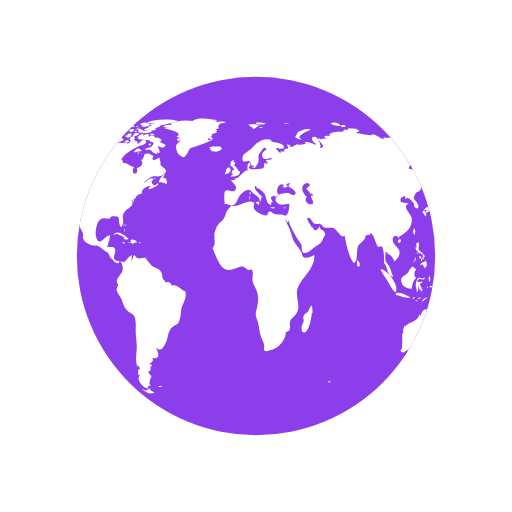
t = 0.00 s
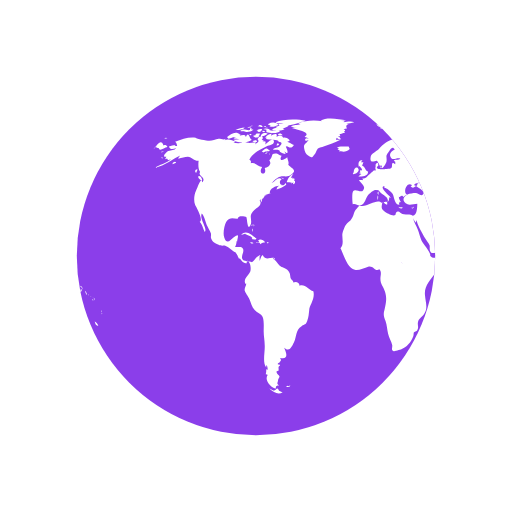
t = 0.50 s
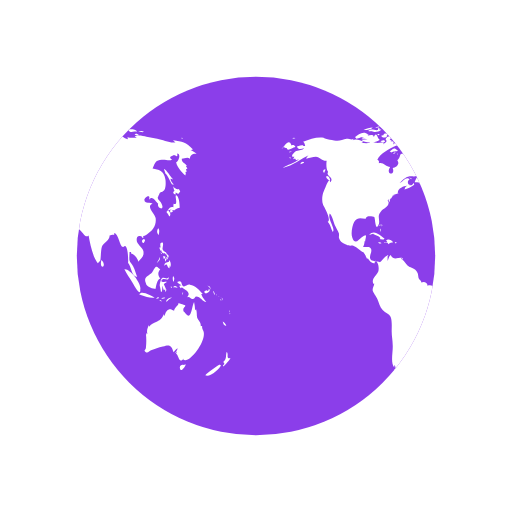
t = 1.00 s
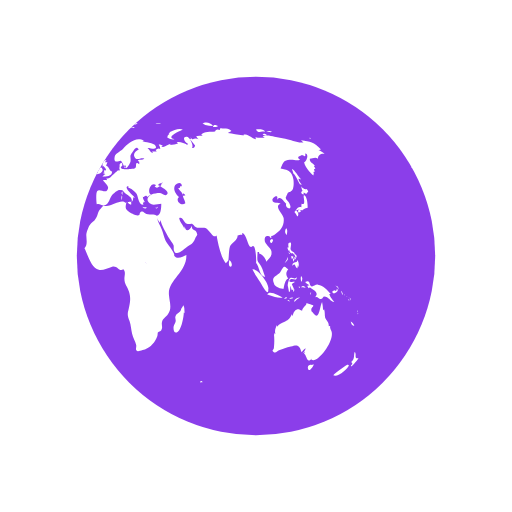
t = 1.50 s

The animated SVG that drew these frames (rendered in a browser with its animation timeline set to each time). Animation: 2 SMIL elements (animateTransform=2); one cycle of 2.00 s, repeats indefinitely.

<svg xmlns="http://www.w3.org/2000/svg" xmlns:xlink="http://www.w3.org/1999/xlink" style="margin:auto;background:#fff;display:block;" viewBox="0 0 100 100" preserveAspectRatio="xMidYMid"><defs><clipPath id="ldio-j6h54bt5lze-cp"><circle cx="50" cy="50" r="35"/></clipPath></defs><circle cx="50" cy="50" r="35" fill="#8b3eea"/><g clip-path="url(#ldio-j6h54bt5lze-cp)"><path transform="scale(2) translate(-25 -25)" fill="#ffffff" d="M64.4,74.4c0.3,0.3,0.2,0.3-0.3,0.3C64.1,74.3,64.2,74.5,64.4,74.4z M31.4,75.4c-0.2,0.1-0.3-0.2-0.5,0.1c0.3,0.2,0.6,0.1,0.8-0.1C31.6,75.2,31.6,75.4,31.4,75.4z M84.9,36.9c-0.3,0.2-0.8-0.1-1.1-0.5 c0.1,0.2,0.1,0.6,0.3,0.9c-0.5,0.2-0.2,0.6,0.2,0.7c0-0.1,0-0.3,0-0.4c0.2,0.1,0.4,0.2,0.5,0.3c0.2-0.2,0.2-0.3,0.4-0.5 C85.1,37.2,85,37,84.9,36.9z M85.1,40.6c0-0.6-0.1-2.1-0.6-2.4c-0.6-0.4,0.5,2.1-0.6,1.6c0,0.2-0.1,0.5,0,0.7 c-0.8-0.3-0.9,0.5-1.4,0.9c0.3,0.3,0.4,0.6,0.6,0.9c0.3-0.4,0.2-0.9-0.3-1.2c0.2,0,0.4-0.2,0.6-0.2c0.2,0,0.6,0.2,0.6,0.2 C84.2,41,84.5,40.7,85.1,40.6z M83.7,41c-0.4-0.1-0.7,0.2-0.3,0.6c0.2-0.4,0-0.1,0.3-0.2C83.8,41.2,83.6,41.1,83.7,41z M93.5,62.8 c0.1,0.5,0.3,0.9,0.7,0.8C94.1,63.3,93.8,63,93.5,62.8z M93,71.2c-0.1-0.1-2.5,1.6-2.9,2.1c0.8,0.5,2.9-1.2,3.1-2.1 C93,71.5,92.9,71.2,93,71.2z M95,69.9c-0.4,0.2-0.6,0-0.5-0.4c0,0.1-0.1,0.2-0.1,0.3c0.1-0.5,0.1-0.8-0.1-1.1 c-0.3,0.7,0.1,1.4-0.7,2c0.3,0.3,0.3,0.4-0.1,0.7c0.1,0,0.1,0.1,0.1,0.2C93.9,71.3,95,70.2,95,69.9z M82,50.6 c0.2-0.2,0.3-0.2,0.3-0.5c-0.1,0-0.3-0.1-0.4-0.1C81.9,50.2,81.9,50.4,82,50.6z M82.4,50.6c-0.3-0.4-0.2,0.1-0.1,0.5 c0.2-0.3,0.3-0.5,0.2-0.9C82.5,50.4,82.4,50.5,82.4,50.6z M82.8,49.7c-0.1,0-0.2,0-0.3,0c0,0.1,0.2,0.4,0.2,0.5c-0.1,0-0.1,0-0.2,0 c0.1,0.2,0.1,0.3,0.2,0.5c0.1-0.2,0.1-0.2,0-0.5c0.1,0,0.2,0.1,0.2,0.1C83,50.1,82.9,49.9,82.8,49.7z M81,51 c0.2-0.3,0.3-0.4,0.2-0.8c-0.1,0.5-0.4,0.8-0.6,1.2C80.8,51.3,80.9,51.1,81,51z M81.2,48.6c0.1,0.2,0.1,0.5,0.3,0.3 c0,0.4,0.3,0.6,0.6,0.6c0,0,0-0.1,0.1-0.1c0.1,0.2,0.2,0.3,0.4,0.4c0-0.7-0.6-0.5-0.8-1c-0.2-0.4,0.2-0.9,0-1.4 c-0.5-0.1-0.6,0.3-0.4,1c0,0-0.1-0.1-0.1-0.1C81.1,48.3,81.1,48.4,81.2,48.6z M83.3,52.2c0.1-0.5,0.1-1.1-0.3-1.4c0,0.1,0,0.2,0,0.3 c-0.4,0.2-0.9,0.1-0.9,0.8c0.7-0.7,0.4,0.2,1,0.5c0-0.2,0.1-0.5,0.1-0.7C83.2,52,83.3,52.1,83.3,52.2z M81.5,49.6 c0.1-0.1,0.3-0.1-0.2-0.3C81.4,49.4,81.5,49.5,81.5,49.6z M91.8,57.4c0.1,0.1,0,0.2,0.2,0.1c-0.1-0.2-0.2-0.5-0.3-0.7 C91.6,57,91.7,57.1,91.8,57.4z M90.2,57.3c0.4-0.1,1.1-0.5,0.6-0.9c-0.1,0.4-0.2,0.6-0.4,0.3c-0.1,0-0.5,0.2-0.5,0.3 C89.9,57.2,90,57.2,90.2,57.3z M90.9,56.1c0.1,0.2,0.2,0.3,0.2,0.5c0.1-0.5-0.2-0.8-0.6-0.8C90.7,55.9,90.8,56,90.9,56.1z M90.3,59 c-0.2-0.4-0.7-0.7-1-1.6c0.1,0,0.2,0,0.3,0c-0.7-0.7-1.4-1.7-2.5-1.8c-0.5-0.1-1,0.5-1.3,0.3c-0.5-0.2-0.1-1.4-1.2-0.8 c0.3,0.4,0.6,0.5,0.9,0.6c-0.2,0-0.3,0.1-0.5,0.1c0.1,0.2,0.2,0.4,0.3,0.5c0.1,0,0.2-0.2,0.2-0.2c0.6,0.5,2,1,1,2 c0.6-0.3,0.7,0.4,1.2,0.3c0.4-0.1,0.4-0.5,0.6-0.5C89.2,57.9,89.5,58.9,90.3,59z M93.2,58.5c-0.1,0.1-0.2-0.2-0.2,0.1 C93.3,58.8,93.2,58.6,93.2,58.5z M92.4,57.7c0,0-0.1-0.2-0.2-0.3C92.2,57.6,92.3,57.6,92.4,57.7z M92.9,58c0.1,0.1,0.1,0.1,0.2,0.2 c-0.2-0.2-0.3-0.3-0.5-0.4C92.7,57.8,92.8,57.9,92.9,58z M93.5,59.1C93.6,58.9,93.6,58.8,93.5,59.1z M93.5,58.7c0-0.2,0-0.4-0.2-0.6 C93.3,58.3,93.4,58.5,93.5,58.7z M81,45.9c0.1-0.5,0.2-1-0.1-1.3C80.6,45,80.6,45.5,81,45.9z M94.8,61c0,0,0.1-0.2,0-0.4 C94.7,60.8,94.8,61.1,94.8,61z M94.8,61.2c0.1,0.1,0,0.3,0.2,0.1C94.9,61.1,94.8,61.2,94.8,61.2z M29.5,76.3 c-0.4-0.8-0.5-0.2-0.7-0.2c0.2,0-0.3,0.2-0.3,0.2c-0.2,0-0.6-0.3-0.9-0.4c0.9,0.9,1.9,1.2,2.6,0.7C30,76.6,29.8,76.4,29.5,76.3z M89.6,64.4c0-0.2-0.2-0.3-0.1-0.7c-0.2,0-0.1-0.1-0.3,0c0.1-0.8-0.5-1.1-0.7-1.7c-0.1-0.5,0-1-0.2-1.6c-0.1,0.1-0.1,0.1-0.2,0.2 c0-0.5-0.1-1.1-0.2-1.6c-0.5,0.9-0.5,3.8-1.7,2.2c-0.3-0.5-0.4-0.2-0.4-0.8c0-0.3,0.4-0.5,0.4-0.7c0-0.1-1.1-0.4-1.4-0.5 c0.3,0.3-0.7,0.7-0.8,1.5c-0.5-0.2-0.7-0.4-1.1-0.2c-0.4,0.1-0.7,0.9-0.7,1.1c0,0-0.1,0.1-0.1,0.1c0-0.1,0-0.2-0.1-0.3 c-0.4,0.8-0.6,1.1-1.3,1.4c-0.6,0.3-1.1,0.4-1.6,1c0-0.1,0-0.2,0-0.3c-0.3,0.6-0.5,1.1-0.3,1.8c-0.1-0.1-0.1-0.2-0.2-0.3 c0,0.1,0,0.3,0,0.4c0-0.1-0.1-0.1-0.1-0.2c0.1,1,0.1,1.7,0,2.7c0,0.4-0.6,0.5,0,0.9c0.4,0.2,0.7-0.3,1-0.4c0.8-0.2,1.4-0.5,2.3-0.7 c1.4-0.5,1.7-0.2,2.1,1.1c0.2-0.3,0.5-0.6,0.8-0.8c-0.1,0.4-0.3,0.7-0.6,1c0.2-0.1,0.3-0.2,0.5-0.4c-0.1,0.2-0.1,0.3-0.2,0.5 c0.5,0.2,0.5,2.1,1.5,0.9c0,0.1-0.1,0.1-0.1,0.2C86.9,71.3,90.8,66.1,89.6,64.4z M85.9,71.3c-0.4-0.2-1,0.2-0.7,0.8 c0.2,0.6,0.9-0.4,1.1-0.9C86.2,71.2,86.1,71.2,85.9,71.3z M24.6,44.3c0-0.2,0.2-0.3-0.1-0.5C24.5,44,24.6,44.2,24.6,44.3z M24.2,44.9c0.1,0.1,0.1,0.2,0.1,0.4c0.1-0.2,0.1-0.3,0-0.6C24.1,44.6,24.3,44.8,24.2,44.9z M24.4,43.9c-0.2,0-0.3-0.1-0.3,0.2 C24.3,44.1,24.4,43.9,24.4,43.9z M36.2,56.9c-1-0.3-1.6-1.5-2.7-1.1c0-0.7-0.8-0.9-1.2-0.6c0-0.4-0.4-0.5-0.5-0.8 c-0.1-0.1-0.1-0.7-0.2-1c-0.3-0.7-0.6-0.8-1.2-1.1c-0.6-0.3-0.6-0.2-1.1-0.8c-0.3-0.4-0.6-0.7-1-1c0.1,0,0.2-0.1,0.3-0.1 c-0.9-0.2-1.7,0.6-2.3-0.6c-0.4,0.3-0.4,0.8-0.6,1.2c0-0.3,0-0.7,0-0.9c0.4-0.6-0.1-0.2-0.5,0.1c-0.3,0.2-0.7,0.9-1,1 c0,0-1.6-0.3-1.6-0.3c-0.8-0.7,0.1-1.4-0.1-2.2c-0.2-0.8-1.1-0.3-1.6-0.5c0.2-0.3,0.3-0.7,0.3-1.1c0.1,0,0.1,0,0.1,0.1 c0.2-1.2,0.5-1.7-0.7-0.8c-0.6,0.5-1.3,1.5-1.8,0c-0.3-0.8,0-2.4,0.4-3.1c0.7-1.1,1.6-0.5,2.3-0.6c-0.1-0.7,1.4-0.4,1.6-0.3 c0.2,0.3,0.2,2.8,0.8,1.6c0.5-1-0.4-1.7,0.5-2.7c0.6-0.7,2-1.1,1.3-2.2c0.1,0,0.1,0,0.2,0.1c0-0.2,0-0.3,0.1-0.4 c0,0.4,0,0.4-0.1,0.8c0.3-0.4,0.3-0.4,0.3-0.9c0.1,0.1,0.1,0.1,0.1,0.2c0.2-0.3,0.4-0.5,0.4-0.7c0,0,0.4-0.1,0.6-0.1 c-0.1,0-0.3,0-0.5,0c0.4-0.2,0.8-0.2,1.1-0.4c-0.1,0,0,0-0.2,0c-0.1-0.9,1.4-1.5,1.9-1.4c-0.5,0.2-0.4,0.3-0.6,0.7 c0.5-0.1,1.4-0.5,1.9-0.9c0-0.1-0.1-0.3-0.1-0.4c-0.6,1.2-1.7-0.1-0.8-0.7c-0.7-0.6-1.3,0.5-2,0.8c0.5-0.5,1.1-1.2,1.7-1.3 c0.8-0.2,1.5,0.2,2.2-0.4c1.2-0.9,0.1-1.1-0.6-1.9c0.2-0.5-0.1-0.9-0.2-1.5c-0.5,0.5-1.8,1-1.1-0.3c-0.5,0-0.6-0.4-1.2-0.4 c-1,0-0.4,0.7-1.2,1.3c0.6,0.8-0.3,1.4-0.9,1.5c0.6,1.6-1.5,1.4-0.5-0.2c-0.8,0-1.4-1-2.2-0.7c0-0.6,0.1-0.4-0.3-0.7 c0.5-1.3,2.5-2.2,3.5-2.7c0.3-0.1,1.4-0.2,1.3-0.9c-0.2-1-1.3,0.4-1.7,0.6c0.1-0.2,0-0.2,0.1-0.5c-0.2,0-0.2-0.2-0.6,0 c0.1-0.1,0.1-0.2,0.2-0.3c-0.1,0-0.2,0-0.4-0.1c0.7-0.6-0.4-1-0.8-0.1c0.5,0.5-0.1,0.7-0.5,1c0.1-0.1,0.1-0.2,0.2-0.3 c-0.5-0.2-1,0.1-1.6,0c-0.4-0.1-0.7-0.4-1.2-0.1c0,0,0.1,0.1,0.1,0.1c-0.4,0.1-1.1,0.1-1.7,0c0.1-0.1,0.3-0.1,0.4-0.2 c-0.6-0.3-1.5-0.7-2.1-0.3c0.1-0.1,0.1-0.2,0.2-0.3c-0.4,0.3-0.9,0-1.4,0c-0.6,0.1-1.2,0.4-1.8,0.4c-0.6,0-2.5-0.4-2.7-0.6 c-1.3-0.2-2.7,0.3-4,0.8c0.3,0.2,0.3,0.4,0.4,0.8c-0.2,0-0.3,0-0.5,0c0.1-0.1,0.1-0.1,0.2-0.2c-0.4,0-0.9,0.2-1.3,0.3 c0.2,0.7,0.9,0.5,1.4,0.3c-0.3,0.5-0.9,0.4-1.5,0.6c-0.5,0.2-1.4,1.3-0.4,1.1c-0.1,0.1-0.1,0.3-0.3,0.5c0.2-0.1,0.3-0.1,0.5-0.1 c0,0.1,0,0.1-0.1,0.2c0.1,0,0.1-0.1,0.2-0.1c0,0.1,0,0.1,0,0.2c0.2-0.1,0.4-0.1,0.6-0.2c-1,0.9-2.2,1-3.2,1.7 c2.1-0.4,3.5-1.8,5.4-2.6c-0.3,0.1-0.7,0.4-0.8,0.8c0.8-0.2,1.2-0.4,1.9-0.4c0.8,0.1,1.3,0.9,2.1,0.8c-0.1,0.6-0.1,1.8,0.3,2.2 c-0.6,0.8,1.3,1,0.4,2c-0.2-1.2-0.9,1-1.2,1.6c-0.4,0.8-0.5,2-0.2,2.8c0.2,0.4,1.7,3,0.9,3.3c0.6,0.7,0.6,1.2,1,2 c0.6-0.7-1.1-2.5-0.6-3.6c0.4,0.2,0.8,1.8,1,2.3c0.2,0.4,0.6,1.1,0.8,1.6c0.1,0.7-0.2,0.6,0.2,1.3c0.2,0.4,0.9,0.7,1.3,0.9 c0.5,0.3,1,0.1,1.3,0.2c0.8,0.3,1.4,1.1,2.1,1.3c0,0-0.1,0-0.1,0c0.4,0.5,0.5,0.9,0.7,1.3c0.1-0.1,0.1-0.1,0.1-0.2 c0.4,0.6,0.9,1.2,1.4,1c-0.1-0.8,0.3-0.4,0.5-0.1c0.3,0.5,0.3,1.3,0.2,1.7c-0.2,0.7-1.6,1.6-0.9,2.5c0-0.1,0.1-0.1,0.1-0.2 c0,0.6-0.4,0.8-0.3,1.5c0.1,0.3,0.7,1.2,0.9,1.6c0.3,0.7,0.5,1.6,1,2.1c0.5,0.6,1.3,0.7,1.6,1.4c0.3,0.7,0.2,2,0.2,2.8 c0,1,0.2,1.8,0.2,2.7c0.1,1.2-0.5,3.5,0.3,4.4c0-0.2,0-0.3,0-0.5c0.3,0.3,0.2,0.4,0.3,0.9c-0.1,0-0.2-0.1-0.3-0.1c0,0.5,0,0.6-0.1,1 c0.1,0,0.3,0.1,0.4,0.1c-0.8,1.1,0.7,2.6,1.6,2.7c-0.1-0.5,0.1-0.6,0.6-0.6c-0.6-0.4-0.2-0.6-0.2-1c0-0.2,0.3-0.7,0.3-0.7 c0-0.2-0.3-0.5-0.3-0.4c0-0.1-0.3-0.3-0.3-0.6c0-0.2,0.4-0.2,0.4-0.2c0.1-0.5-0.2-0.7,0.3-1c0-0.1-0.1-0.1-0.1-0.2 c-0.8,0,0-0.5,0-0.4c0.1-0.3,0.5-0.3,0.1-0.9c1.8,0.4,1.2-1.1,0.8-2c1,0.9,1.4,0,1.9-1c0.6-1.3,0.3-2.4,1.5-3.2 c0.7-0.5,0.7-0.1,1.1-1c0.3-0.8,0.3-1.4,0.4-2.2C35.4,59.7,36.6,58.3,36.2,56.9z M24.2,26.2c-0.2,0-0.3-0.1-0.5,0 C23.9,26.6,23.9,26.3,24.2,26.2z M22.4,25.3c-0.2,0.1-0.4,0.2-0.5,0.3c0.4,0.1,0.8,0,1.2,0c-0.2,0-0.4,0.2-0.6,0.2 c0.5,0,1.7,0,2-0.5c-0.2,0-0.3,0-0.4,0c0-0.1,0-0.2,0.1-0.3c-0.4,0.1-0.3-0.1-0.4,0.4C23.3,25.5,22.8,25.2,22.4,25.3z M24.2,27.3 c-0.5-0.1-0.6-1.9-1.2-0.5c0-0.6-0.7-0.4-1.2-0.3c0.1-0.1,0.1-0.1,0.2-0.2c-0.5-0.1-1.1,0.2-1.5,0.5c0.2,0,0.4,0.1,0.7,0.1 c-0.2,0-0.4,0.1-0.6,0.1c0.3,0.2,0.8,0.1,1.2,0.2c-0.4,0-0.8,0.1-1.2,0.1C21.2,28.1,23.6,27.9,24.2,27.3z M24,24.9 c0-0.3-0.3-0.1-0.7,0C23.6,25,23.8,24.9,24,24.9z M21.6,25.4c0.4-0.1,0.9-0.1,1.2-0.5c-0.6,0-1.2,0.2-1.8,0.5 C21.2,25.4,21.4,25.4,21.6,25.4z M32.4,34.8c-0.1,0-0.2,0.2-0.3,0c0,0,0.1-0.1,0.1-0.1c-0.1,0-0.3,0-0.4,0c0.2-0.2,0.3-0.5,0.5-0.7 c-0.6,0.1-1.2,1.1-1.3,1.6c0.3,0,0.7,0,1,0.1c-0.1,0.1-0.1,0.1-0.2,0.2c0.1-0.1,0.4-0.2,0.5-0.3c0,0.1,0,0.2-0.1,0.4 c0.4,0,0.5-0.3,0.4-0.7c-0.1,0-0.1,0-0.2,0.1c0-0.1,0.1-0.2,0.1-0.3C32.6,34.9,32.5,34.9,32.4,34.8z M14,35c0.7,0.6,0.5-0.1,0.2-0.5 C13.7,34.1,13.5,34.6,14,35z M19.6,27.1c0.8-0.1,1.5-0.7,2.3-0.8c-0.9-0.9-1.9,0-2.6,0.5C19.5,26.8,19.5,27,19.6,27.1z M27.7,29.4 c-0.8-0.6-0.7-0.5-1.6,0.2c0.1,0,0.4,0.2,0.3,0.2C27,29.4,27.6,29.7,27.7,29.4z M13.3,33.1c-0.2,0.2-0.3,0.4,0,0.7 c0.1-0.2,0.2-0.5,0.3-0.7C13.4,33.1,13.4,33.1,13.3,33.1z M27.5,30.1c0.1,0,0.1,0.3,0.2-0.1C27.6,30,27.6,30.1,27.5,30.1z M29.8,36 c-0.1,0,0-0.3-0.2-0.1c0.3,0.2,0.2,0.2,0.6,0.1C30.1,36.1,29.9,36.1,29.8,36z M26.7,30c0.2,0,0.3,0.1,0.6-0.2 C27,29.8,26.9,29.9,26.7,30z M30.5,35c-0.2-0.2-0.3-0.3-0.6-0.3C30.1,34.9,30.3,34.9,30.5,35z M27,25.3c0,0.2,0.1,0.2,0,0.5 c0.7,0.2,2.2,0.4,2.7-0.2c-0.7-0.3-1.4,0.1-2.1-0.2c0,0,0.1-0.1,0.1-0.1c-0.4-0.2-0.8-0.3-1.3-0.1C26.7,25.3,26.8,25.3,27,25.3z M26.8,24.9c0.2,0,0.3,0,0.5,0C27.2,24.8,26.9,24.9,26.8,24.9z M27.5,24.4c0.1,0,0.2,0,0.4,0c-0.1,0.1-0.2,0.1-0.3,0.2 c0.6,0.4,1.2,0,1.8-0.2c-0.5-0.6-1.3-0.6-2-0.2C27.3,24.4,27.4,24.2,27.5,24.4z M26.3,25.8c0.2,0,0.3,0.1,0.5-0.1 C26.6,25.6,26.1,25.4,26.3,25.8z M27,24.8c-0.1-0.2-0.1-0.3-0.5,0C26.8,24.9,26.8,24.7,27,24.8z M29.7,26.4c0.1,0,0.3,0,0.5,0 c-0.2-0.3-0.6-0.4-0.9-0.2C29.4,26.5,29.4,26.4,29.7,26.4z M26.9,26c-0.5-0.1-0.9,0.1-1,0.7c0.5-0.1,1-0.3,1.4-0.6 C27.1,26.1,27,26,26.9,26z M31.5,27.3c-0.4-0.3-0.7-0.5-1.2-0.4c-0.2-0.6-0.9-0.4-1.3-0.2c0.3-0.8-0.6-0.5-1-0.2 c0-0.1,0-0.1-0.1-0.2c0.1-0.1,0.2-0.1,0.3-0.2c-0.6,0-1.1,0.2-1.4,0.8c0.1,0,0.2,0,0.3,0C27.1,27,27,27,26.9,27.1 c0.6,0.3,2.7,0.1,2.5,0.6c0.8,0.1,0.7,0.4,0.2,0.9c-0.3,0.3-0.9,0.1-1.3,0.6c0.5,0.2,0.9-0.2,1.4,0.3c0,0-0.1,0.1-0.1,0.1 c0.4,0.3,0.8,0.5,1.2,0.5c-0.1-0.2-0.2-0.5-0.4-0.7c1.4,1.5,0.5-0.9,0.4-0.7c0.3-0.6,0.9,0.8,1.6-0.4c-0.5-0.1-0.8-0.5-1.3-0.6 c0.2-0.1,0.3-0.1,0.5-0.2C31.6,27.5,31.5,27.4,31.5,27.3z M25.7,24.7c0.2,0.1,0.4,0.1,0.6,0.1c-0.1-0.4-0.5-0.5-0.9-0.3 c0.1,0,0.1,0,0.2,0.1c-0.1,0-0.2,0.1-0.3,0.1C25.4,24.7,25.5,24.7,25.7,24.7z M29,24c0.5,0.1,0.9,0.1,1.4,0.1 c-0.3,0.1-0.7,0.1-1,0.1c0.1,0.2,0,0.1,0.2,0.3c-0.2,0.1-0.5,0.2-0.8,0.3c0.2,0.1,0.3,0.2,0.4,0.3c-0.4-0.2-0.8,0-1.1,0.3 c0.7,0.1,1.9,0.3,2.5-0.2c-0.1,0-0.2,0-0.4,0c0.4-0.3,1-0.4,1.2-0.7c-0.1,0-0.2,0-0.3,0c0.9,0,1.8-0.4,2.7-0.6c-0.1,0-0.3,0-0.4,0 c0.4-0.1,0.9-0.1,1.3-0.3c-1.6-0.4-4.4-0.4-5.9,0.3C28.9,23.8,28.9,23.9,29,24z M29.5,28.2c-0.2-0.3-0.3-0.3-0.5,0.2 C29.3,28.4,29.4,28.3,29.5,28.2z M24.4,24.6c-0.2,0-0.4-0.1-0.6,0.1C24,24.7,24.2,24.6,24.4,24.6z M25,27.4c-0.2,0-0.4,0-0.7,0.2 c0.3,0.2,0.6,0.2,0.9,0.1C25.2,27.4,25.1,27.5,25,27.4z M24.4,26.5c0.4,0.5,0.9,0.5,1.3,0c-0.1,0-0.2-0.1-0.2-0.1 c0.2-0.1,0.2-0.1,0.3-0.3c-0.4,0-0.9-0.1-0.9,0.3C24.7,26.4,24.6,26.5,24.4,26.5z M25.3,25.7c0.4,0.2,0.9-0.1,0.9-0.5 c-0.4,0-0.8,0-1.1,0.4C25.5,25.4,25.3,25.7,25.3,25.7z M78.1,46.7c-0.7,0.3-0.2,0.9,0,0.7C78.4,47,78.4,46.8,78.1,46.7z M24.7,46.8 c0.2,0,0.3,0,0.4-0.2c-0.8-0.5-2-1.9-3-0.7c0.3-0.1,0.6-0.2,0.9-0.3c0,0-0.1,0.1-0.1,0.1c0.6,0.3,1,0.3,1.4,0.8 c-0.1,0.1-0.1,0.2-0.2,0.2C24.3,46.7,24.5,46.8,24.7,46.8z M55.7,40.5c-0.1,0.1-0.2,0.1-0.4,0.1c0.4,0.2,0.3,0.1,0.6-0.2 C55.9,40.4,55.8,40.4,55.7,40.5z M49.5,32.8c0.1-0.4,0.2-0.6-0.3-0.4C49.2,32.7,49.3,32.7,49.5,32.8z M48.9,38.1 c0-0.3,0.1-0.4,0-0.7C48.6,37.7,48.8,37.8,48.9,38.1z M45.1,32.6c0.1-0.1,0.1-0.3,0.2-0.1c0,0.1,0.4,0.4,0.4,0.6 c0,0.4-0.6-0.1-0.3,0.6c-0.1,0-0.2,0.1-0.3,0.1c0.1,0,0.3,0.2,0.5,0.2c-0.2,0.1-0.4,0.3-0.6,0.5c0.7,0,1.9,0,1.9-1 c-0.6-0.2-0.6-1-1.2-1.2c0.2-0.2,0.2-0.5,0.3-0.6c-0.2,0-0.3,0-0.5,0c0.1-0.1,0.2-0.3,0.3-0.4C45,31.2,44.9,32,45.1,32.6z M53.3,40.5c-0.2,0-0.2,0.1-0.4-0.1c0,0.1,0,0.1,0,0.2c0.3,0.1,0.5,0.2,0.8,0C53.5,40.5,53.5,40.5,53.3,40.5z M41.5,27.3 c-0.3,0-0.6,0-0.9,0c0-0.1,0.2-0.4,0.2-0.4c0.3,0.3,0.4,0.3,0.8,0.3c-0.2-0.3-0.2-0.4-0.6-0.6c0.1,0,0.3,0,0.5,0 c-0.1-0.1,0-0.2-0.2-0.4c0.3,0,0.5-0.1,0.7-0.2C42,26,42,26,41.9,26c0.2,0,0.3,0,0.5,0c-0.1-0.1-0.2-0.2-0.2-0.3 c0.3-0.2,0.3-0.2-0.1-0.5c0.2,0,0.5-0.1,0.7-0.1c-0.3-0.4-0.2-0.7,0.3-0.9c-0.2,0-0.3,0-0.5,0c0.5,0,1-0.2,1.6-0.3 c-0.6-0.3-1.5-0.1-2.1,0c0.1-0.1,0.2-0.1,0.2-0.2c-0.6-0.1-1.3-0.1-1.9-0.1c0.7,0,1.5,0.1,2.2-0.1c-1.4-0.2-3.8-0.7-5,0.1 c0.1,0,0.3,0.1,0.4,0.1c-1.6-0.3-3.3-0.2-4.8,0.4c0.2,0,0.3,0.1,0.5,0.1c-0.6,0.3-1.4,0.1-1.9,0.5c0.4,0.1,0.8,0.2,1.2,0.2 c-0.3,0-0.7,0-1,0.1c0.2,0.2,4.1,0.7,2.5,1.7c0.3,0.1,0.5,0.2,0.8,0.4c-0.9-0.5-1,0.9,0,0.2c-0.6,1-1.2,0.7-0.8,2.1 c0.2,0.7,0.5,0.9,0.9,1.1c0.7,0.4,0.6,0.2,1.1-0.4c0.1-0.1,0.4-0.9,0.6-1.1c0.4-0.3,0.8-0.2,1.1-0.4C39.3,28.2,40.4,27.9,41.5,27.3z M25.3,47.4c0.3,0.1,0.4-0.1,0.6,0.3c0.2-0.4,0.6-0.3,0.9-0.4c-0.3-0.4-0.9-0.7-1.4-0.4c0.2,0.2,0.1,0.2,0.3,0.4 c-0.2,0-0.3,0.1-0.6,0C25,47.6,25.1,47.4,25.3,47.4z M80.8,58.3c0.1,0,0.2-0.1,0.3-0.1C81,58,80.7,58,80.5,58.4 C80.6,58.4,80.7,58.3,80.8,58.3z M82.5,56.6c-0.2-0.4-0.3-0.7-0.5-1.1c0.2-0.1,0.3-0.3,0.5-0.3c0-0.1,0-0.1,0-0.2 c-0.4,0.2-1.4,0.1-0.8-0.4c0.5-0.4,1.2,0.5,1.3-0.5c-0.4,0.6-0.9,0-1.3,0.2c-0.3,0.2-0.5,1.1-0.5,1.5c0,0,0.3,1.2,0.2,1.2 c0.4,0.2,0.2-0.9,0.4-1.2c0,0.4,0.1,0.6,0.2,0.9c0.1-0.1,0.2-0.1,0.3-0.2c-0.1,0.3,0,0.3,0,0.5C82.5,56.9,82.4,56.8,82.5,56.6z M78.5,55.3c0.1,0.8,1.5,1.1,1.9,1.1c0.1-0.7,0.3-1.8,0.9-2c-0.6-0.8-0.4-1.3,0-1.8c-0.4-0.2-0.5-0.6-0.8-0.5 c-0.3,0.1-0.6,0.9-0.8,1.1C79.1,53.9,77.9,54,78.5,55.3z M85.8,57.1c-0.1,0.1-0.2,0-0.2,0.5C85.8,57.4,85.7,57.2,85.8,57.1z M83.6,56c-0.1,0-0.2,0-0.3,0C83.6,56.5,83.5,56.1,83.6,56z M81.6,58.9c-0.1-0.2-0.1-0.4-0.5-0.3C81.3,58.8,81.4,58.8,81.6,58.9z M82.3,58.2c-0.1-0.2-0.5-0.1-0.8,0.1C81.7,58.4,82,58.3,82.3,58.2z M78.7,58c0.5,0.1,1,0.2,1.5,0.1c-0.6-0.3-2.6-1.5-3-0.6 C77.7,57.7,78.2,57.8,78.7,58z M77.4,56.5c0.3-1-2-4.1-3.1-3.9c0.4,0.9,1,1.6,1.5,2.5C76,55.4,77.5,58.3,77.4,56.5z M84.2,56.1 c0.2,0.1,0.3,0,0.5,0.2c-0.2-0.5-0.6-0.6-0.9-0.2C84,56.1,84.1,56.1,84.2,56.1z M83.9,55.1c0.1-0.4,0.3-0.8-0.1-1.2 C83.7,54.3,83.7,54.7,83.9,55.1z M82.7,58.8c0.2-0.3,0.6-0.5,0.9-0.7c-0.5,0-1,0.2-1.2,0.8C82.5,58.9,82.6,58.9,82.7,58.8z M44.1,33.6c-0.1,0.1-0.1,0.3-0.2,0.4c0.4,0.1,1.4-0.5,1.1-1C44.7,32.3,44,33,44.1,33.6z M41.8,29.6c0.5,0.1,1.1-0.1,1.5-0.5 c0-0.1-0.2-0.4-0.2-0.5c-0.6,0.1-1.9-0.2-2.3,0.3c0.2,0,0.3,0.1,0.5,0.1c-0.1,0-0.2,0.1-0.4,0.2c0.2,0.1,0.3,0.1,0.5,0.2 c-0.1,0.1-0.2,0.1-0.2,0.2C41.4,29.5,41.6,29.5,41.8,29.6z M48.7,38.5C48.8,40.2,49,37.2,48.7,38.5z M50.5,39.4 c-0.2,0-0.4,0.1-0.6,0c0.1,0.3,0.4,0.5,0.7,0.6C50.7,39.5,50.6,39.5,50.5,39.4z M24.1,47.3c-0.1,0.1-0.2-0.1-0.2,0.1 c0.3,0.2,0.3,0.2,0.6,0.1C24.4,47.3,24.3,47.4,24.1,47.3z M70,51c-0.1-0.1-0.1-0.1-0.2-0.2C69.3,52.7,70.9,52.3,70,51z M61,60.2 c0-0.2-0.1-0.4-0.2-0.6c-0.1,0.3-0.3,0.5-0.4,0.7c-0.1,0.8-0.9,0.8-1.1,1.4c-0.2,0.4,0.1,0.7,0,1.1c-0.1,0.4-0.3,0.6-0.4,1 c-0.1,1.2,0.5,1.5,1.1,0.7c0.5-0.7,0.9-2.6,0.9-3.5c0,0.1,0.1,0.2,0.1,0.2C61.1,60.9,61,60.6,61,60.2z M74.3,48.1 c-0.9,0.8-1-2.4-2-2.6c0,0.2,0,0.2,0,0.4c-0.3-0.1-0.5,0-0.9,0.1c0.1,0.9-1.3,1.5-1.5,2.2c-0.2,0.6-0.2,2.1-0.3,2.7 c-0.1,0.1-0.3,0.4-0.5,0.5c-1-1.2-1.5-3.8-1.8-5.4c-0.6,0.6-1.1-0.6-1.6-1c-0.5-0.5-0.4-0.4-1.1-0.5c-0.5-0.1-0.9,0.1-1.3-0.1 c-0.4-0.2-0.5-0.6-0.8-0.7c-0.3-0.1-0.5,0.2-1,0c-0.7-0.3-0.8-1.5-1.5-1.1c0.1,0.9,0.8,1.3,1,2.1c0-0.2,0.1-0.4,0.1-0.5 c0.1,1.3,1,0.8,1.4-0.1c-0.1,0.9,0.5,0.7,0.8,1.1c0.4,0.8,0.2,0.6-0.1,1.2c-0.4,1-0.6,1.2-1.5,1.7c-0.6,0.4-2,1.9-2.6,1.1 c-0.3-0.4-0.1-0.9-0.2-1.3c-0.2-0.5-0.7-1-0.9-1.4c-0.4-0.8-1.8-3-1.6-3.7c0,0.3-0.2,0.5-0.2,0.7c-0.2-0.3-0.4-0.5-0.5-0.9 c0.1,0.8,0.6,1.5,0.9,2.2c0.3,0.7,0.4,1.4,0.7,2.1c0.3,0.7,2,2.5,1.7,3c0.5,0.9,1.8,0.2,2.4-0.1c0.1,3.4-3.7,4.9-3.4,7.8 c0.1,1.4,0.7,2.7-0.3,3.9c-0.7,0.8-1,0.7-1.1,1.7c0,0.5,0.2,0.8-0.1,1.3c-0.1,0.2-0.6,0.3-0.7,0.5c0,0.1,0,0.5-0.1,0.7 c-0.2,0.5-0.5,1.1-0.9,1.5c-0.5,0.6-0.9,0.8-1.4,1c-0.2,0.1-1.4,0.4-1.5,0.4c-0.6-0.2-0.2-0.7-0.3-1.2c-0.2-0.8-0.6-1.4-0.8-2.2 c-0.2-0.9-0.2-1.6-0.5-2.5c-0.3-0.8-0.5-1.3-0.2-2.2c0.3-1.4,0.5-2.2,0.1-3.5c-0.3-1-0.9-1.5-0.9-2.5c0-0.8,0.3-1.3-0.2-1.9 c-0.9,0.6-1.1-0.8-2.2-0.5c-0.7,0.2-1.9,0.8-2.6,0.6c-1.5-0.3-2.2-3.1-2.8-4.2c0.8-0.8,0.2-2.2,0.4-3c0.1-0.4,0.4-1.2,0.6-1.5 c0.4-0.6,0.9-0.7,1.2-1.3c0.5-0.8,0.3-1.3,1-2c0.8-0.9,0.3-0.3,1.4-0.5c0.9-0.1,2.7-1.4,3.4-0.6c0.1,0,0.2-0.1,0.2-0.1 c-0.2,0.8-0.3,1.2,0.3,1.7c0.5,0.4,1.7,1.1,2.2,0.8c0.1,0,0-0.6,0.5-0.7c0.2-0.1,0.7,0.4,0.9,0.5c0.5,0.2,1.7-0.1,1.9,0.3 c0.9,0.2,1-1.5,1-2.3c-0.6,0-1.4,0.3-1.9,0.1c-1.2-0.5-0.9-1.5,0-1.9c0.4-0.2,1.1-0.3,1.6-0.3c0.4,0,1,0.7,1.4,0.3 c0.6-0.6-0.9-1.3-1.3-1.6c0.3-0.4,0.2-0.2,0.2-0.5c0.1-0.1,0.2-0.1,0.4-0.2c-0.4-0.1-1.6,0.5-0.6,0.6c-0.4,0.4-0.8,0.5-1.1,0.1 c0.1-0.1,0.2-0.1,0.3-0.2c-1-0.9-1.9,1.4-1,1.8c-0.2,0.1-0.5,0.3-0.7,0.5c-0.2-0.4-0.3-0.3-0.7-0.2c0.1,0.1,0.1,0.1,0.2,0.2 c-0.3-0.1-0.2,0.1-0.4-0.1c0,0.5,0.2,0.7,0.4,1.1c-0.1,0-0.2-0.1-0.3-0.1c0.1,0.2,0.1,0.2-0.1,0.2c0,0.1,0.1,0.2,0.1,0.4 C52,40,52,38.4,51.7,37.9c-0.3-0.5-1.4-1.3-1.6-1.2c-0.1-0.2,0-0.2,0-0.3c-1.3,0,1.2,2,1.3,2.3c-0.7-0.5-0.1,0.3-0.7,0.8 c0.3-1-0.8-1.3-1.3-1.8c-0.6-0.6-0.2-0.5-0.9-0.6c-0.5-0.1-1.1,0.5-1.3,0.7c-0.8,0.6-0.7,1.7-1.5,2.2c-0.8,0.5-1.1-0.4-1.8-0.1 c-0.1-0.5-0.2-2.3,0.1-2.6c0.4-0.5,1.5,0.4,1.9-0.1c0.7-0.8-0.5-1.5-0.8-2c0.3,0,0.5-0.1,0.8,0c0-0.1-0.1-0.3-0.1-0.4 c0.5,0.3,0.9-0.3,1.2-0.6c0.3-0.3,0.8-0.7,1-0.9c0.1-0.2,0.3,0.2,0.4-0.1c0,0-0.1-0.3-0.1-0.4c0.2-0.4-0.2-0.8,0.5-1 c0,0.1,0.1,0.4,0.1,0.5c-1.1,0.9,1.1,0.8,1.5,0.7c0.6-0.1,0.7,0.1,1.1-0.3c0.2-0.2-0.2-1.4,0.7-0.6c0-0.2,0-0.3,0-0.5 c-0.2-0.1-0.1-0.1-0.3-0.3c0.5-0.2,0.9,0,1.3-0.3c-0.6-0.4-1.5,0.5-1.9-0.3c-0.4-0.7,0.2-1.2,0.8-1.5c-0.5-0.8-0.9,0.1-1.2,0.5 c-0.7,0.9-0.3,0.8-0.4,1.8c0,0.2-0.6,1.4-0.9,1.3c-0.4-0.1-0.7-1.2-1-1.4c-0.3-0.1-1.5,0.8-1.2-0.8c0.1-0.6,1.1-1,1.6-1.5 c1-1.1,2.6-2.5,4.1-1.6c-0.1,0-0.2,0.1-0.3,0.1c0.4,0.2,2.3,0.3,2.6,0.9c0.4,1-1.2,0.3-1.6,0.4c0.5,0.3,0.5,0.9,1.1,1 c-0.1-0.1-0.1-0.2-0.2-0.3c0.2,0,0.6,0,0.9,0c-0.1-0.1-0.1-0.2-0.2-0.3c0.3-0.3,0.6-0.4,0.9-0.2c0-0.3-0.1-0.6-0.3-0.9 c0.4,0,0.6,0.1,0.8,0.3c-0.1,0-0.2,0-0.3,0c0.4,0.6,1.1-0.3,1.9-0.4c-0.1,0.1-0.1,0.1-0.2,0.2c0.5,0,1.2-0.1,1.6-0.3 c-0.1-0.1-0.2-0.1-0.3-0.2c0.6-0.2,1.5,0.2,2.1,0.5c0-0.1,0.1-0.1,0.1-0.2c-0.7-0.3-1.2-1.5-0.2-1.4c0.5,0,1.4,1.7,1,2.2 c0.4,0,0.5-0.1,0.6-0.5c-0.4-0.4-0.6-0.8-1-1.2c0.1-0.1,0.2-0.1,0.3-0.2c-0.1-0.1-0.1-0.2-0.2-0.2c0.2,0.2,0.4,0.4,0.6,0.6 c-0.1-0.1-0.1-0.2-0.2-0.2c0.4-0.2,0.8-0.2,1.2,0c-0.3-0.2-0.3-0.4-0.5-0.6c0.4-0.1,0.9-0.1,1.3-0.1c-0.1-0.1-0.2-0.1-0.3-0.2 c0.6-0.7,1.8-0.5,2.7-0.6c0.1-0.4,0.5-0.5,0.9-0.3C68.1,25,68,25,67.9,25c0.7,0.2,1.8-0.1,2.3,0.6c-0.2,0.1-0.5,0.3-0.7,0.4 c1.1,0.1,2.1,0.5,3.2,0.4c-0.1-0.1-0.1-0.2-0.2-0.2c1.1,0,1.5,0.7,2.5,1c0-0.1-0.1-0.2-0.1-0.4c0.6,0.2,1.2,0.1,1.8,0.1 c-0.1-0.1-0.3-0.2-0.4-0.3c0.5-0.3,1.7-0.1,2.3,0.1c0.7,0.2,1.4,0.2,2.1,0.4c1.1,0.2,2.5,0.9,3.6,0.7c-0.2-0.1-0.3-0.2-0.5-0.4 c1.8,0.3,2.5,0.3,3.9,1.8c-0.2,0-0.2,0.1-0.5,0.1c0.4,0.2,0.9,0.4,1.2,0.8c-0.6-0.2-1.3,0.2-1.3,0.9c-0.5-0.4-1.1,0-1.6,0 c0,0.9,0.6,0.7,1,1.4c-0.1,0-0.1,0-0.2,0c0.1,0.2,0.2,0.3,0.3,0.5c-0.1,0.1-0.2,0.1-0.3,0.2c0.1,0.1,0.1,0.3,0.2,0.4 c-0.1,0-0.2,0.1-0.3,0.1c0.2,0.4,0,0.4,0,0.7c-0.7-0.7-1.6-1.6-1.8-2.6c0.5-0.2,1-1.7,0.2-1.7c0.2,1-0.4,0.2-0.7,0.3 c-0.4,0.2-1.1,0.3-0.3,0.9c-0.6,0.3-1.3-0.1-2,0c-1.2,0.1-1.2,0.4-1.8,1.7c1.2,0.2,2.2,0.4,2.5,2.1c0.1,0.6,0.1,1.6-0.2,2.1 c-0.4,0.5-0.6,0.3-0.9,0.6c0,0-0.4,0.9-0.4,0.9c0.1,0.5,0.3,0.4,0.6,0.9c1.1,1.9-0.9,1.2-0.5,0.3c-0.2-0.2-0.7-0.8-0.7-0.8 c-0.4-0.2-0.5-0.6-1.1,0c0.4-1.3-0.9-0.4-0.9,0c0,0.9,1.3,0.4,1.6,0.8c-1.4,0.4,0.5,2.1,0.6,2.8c0.2,1.5-0.7,2.5-1.6,3.1 c-0.3,0.2-0.4,0.3-0.8,0.4c-0.1,0,0.1,0.4-0.1,0.4c-0.1,0-0.2-0.3-0.2-0.3c-0.1,0-1-0.5-1,0.7c0,0.8,1.1,1.3,1.3,2.1 c0.2,1.1-0.4,1.4-1,2.1c0-0.5-0.9-1.6-1.4-1.6c0-0.1,0-0.2,0-0.3c-0.1,0-0.2,0-0.3,0c0,0.6-0.1,1.2,0,1.7c0.1,0.4,0.5,0.7,0.7,1.1 c0.4,0.8,0.5,1.3,0.8,2.1c-1.2-0.2-1.1-2-1.8-2.8c0,0.1,0,0.2,0,0.2C75.1,51,75,47.7,74.3,48.1z M53.6,51.4 c-0.1-0.1-0.1-0.1-0.2-0.2C53.5,51.3,53.5,51.4,53.6,51.4z M61.2,39.7c-0.1-0.7-0.4-0.9-0.5-1.5c0.3,0.1,0.3,0,0.5,0 c-0.2-0.4-0.5-0.6-0.5-0.1c-0.1-0.7-0.6-0.8-0.9-1.4c0.1,0,0.2,0,0.3,0c0.2-0.4-0.1-0.3,0.4-0.3c0.1-1-1-0.7-1.3-0.2 C58.7,37,59.4,38,60,38.5C59.1,39.1,60.4,40.4,61.2,39.7z M50.4,24.2c0.4,0.2,1,0.2,1.5-0.1c-0.6-0.2-1.4-0.2-2-0.1 C50.1,24.2,50.2,24.2,50.4,24.2z M51,25c0.1,0,0.3-0.1,0.4-0.1c-0.3-0.1-0.5-0.1-0.8-0.1c0.1,0.3,0.1-0.1,0,0.2 C50.8,24.9,50.9,24.9,51,25z M49.1,24.8c0.1,0,0.2,0.1,0.3,0.1c-0.1,0-0.1,0.1-0.2,0.1c0.7,0.5,0.8-0.4,1.5-0.5 c-0.9-0.3-1.4-0.2-2.2-0.2C48.7,24.5,48.9,24.7,49.1,24.8z M27.1,47.3c0.1,0.1,0,0.4,0.4,0.1C27.4,47.3,27.3,47.3,27.1,47.3z M55.6,24.1c0.3,0.1,0.6,0,0.9-0.1c-0.5,0-0.8,0-1.3,0C55.5,24,55.7,24.2,55.6,24.1z M57.7,26.9c0.4,0.2,0.9,0.4,1.4,0.3 c-2-0.4,1.3-1.7,1.6-1.9c-0.7-0.3-1.8,0.1-2.5,0.5c-0.1,0.2,0,0.1-0.3,0.4c0.1,0,0.1,0,0.2,0C57.7,26.4,57.7,26.6,57.7,26.9z M65.1,24.4c0.5,0.1,1,0.2,1.5,0.2c-0.4-0.6-1.5-0.9-2.1-0.4C64.7,24.1,64.8,24.3,65.1,24.4z M75.7,25.8c0.3-0.1,0.7-0.1,1.1-0.1 c-0.3-0.5-1.3-0.5-1.8-0.4C75.2,25.7,75.4,25.8,75.7,25.8z M67.6,24.6c-0.5-0.2-0.9-0.4-1,0.2C67,24.8,67.5,24.8,67.6,24.6z M76.6,26.1c-0.2,0.1-0.2,0-0.3,0.2c0.3,0.1,0.6,0.1,0.8,0.1C77,26.2,76.8,26.1,76.6,26.1z M5,29.1C5,29.1,5,29.1,5,29.1z M7.7,27 c-0.2-0.1-0.3-0.2-0.6,0.1C7.3,27.1,7.5,27,7.7,27z M82.3,33.9c0.6,0.5,0.9,1.6,1.4,2.3c0-0.1,0-0.2,0-0.3c0.1,0.1,0.2,0.2,0.3,0.2 c-0.3-0.4-0.7-0.7-0.7-1.2c0.2,0,0.3,0.1,0.5,0.1c-0.6-0.6-1.2-1.8-1.8-2C82.1,33.3,82.2,33.4,82.3,33.9z M5.5,28.8 c0,0,0.3,0.1,0.5,0.1c0.1,0.8,1.1-0.1,1.7-0.2c-0.2-0.5-0.7-0.4-1-0.2c0.1-0.1,0.2-0.1,0.2-0.2C6.4,27,5.6,28.5,5,29.1 C5.2,28.9,5.7,28.4,5.5,28.8z M77.6,25.8c0.2,0,0.3,0.1,0.5-0.1c-0.3-0.1-0.7-0.1-1.1-0.1C77.2,25.7,77.3,25.7,77.6,25.8z M85.8,27.1c-0.1-0.1-0.2-0.2-0.3-0.2c0,0-0.1,0.1-0.1,0.1C85.6,27.1,85.7,27,85.8,27.1z M28.5,50.6c0,0,0.1,0.3,0.2-0.2 C28.6,50.3,28.5,50.6,28.5,50.6z M7.1,29.7c-0.3-0.1-0.4-0.2-0.7,0C6.6,29.8,6.8,29.7,7.1,29.7z M9.2,31.6c-0.3,0.1-0.5,0.1-0.5,0.5 c0.2-0.1,0.5-0.2,0.7-0.3C9.3,31.5,9.3,31.7,9.2,31.6z M6.4,30.8c0.2,0,0.3,0.3,0.4,0C6.7,30.7,6.5,30.8,6.4,30.8z"><animateTransform attributeName="transform" type="translate" repeatCount="indefinite" dur="2s" keyTimes="0;1" values="-100 0;0 0"/></path><path transform="scale(2)" fill="#ffffff" d="M64.4,74.4c0.3,0.3,0.2,0.3-0.3,0.3C64.1,74.3,64.2,74.5,64.4,74.4z M31.4,75.4c-0.2,0.1-0.3-0.2-0.5,0.1c0.3,0.2,0.6,0.1,0.8-0.1C31.6,75.2,31.6,75.4,31.4,75.4z M84.9,36.9c-0.3,0.2-0.8-0.1-1.1-0.5 c0.1,0.2,0.1,0.6,0.3,0.9c-0.5,0.2-0.2,0.6,0.2,0.7c0-0.1,0-0.3,0-0.4c0.2,0.1,0.4,0.2,0.5,0.3c0.2-0.2,0.2-0.3,0.4-0.5 C85.1,37.2,85,37,84.9,36.9z M85.1,40.6c0-0.6-0.1-2.1-0.6-2.4c-0.6-0.4,0.5,2.1-0.6,1.6c0,0.2-0.1,0.5,0,0.7 c-0.8-0.3-0.9,0.5-1.4,0.9c0.3,0.3,0.4,0.6,0.6,0.9c0.3-0.4,0.2-0.9-0.3-1.2c0.2,0,0.4-0.2,0.6-0.2c0.2,0,0.6,0.2,0.6,0.2 C84.2,41,84.5,40.7,85.1,40.6z M83.7,41c-0.4-0.1-0.7,0.2-0.3,0.6c0.2-0.4,0-0.1,0.3-0.2C83.8,41.2,83.6,41.1,83.7,41z M93.5,62.8 c0.1,0.5,0.3,0.9,0.7,0.8C94.1,63.3,93.8,63,93.5,62.8z M93,71.2c-0.1-0.1-2.5,1.6-2.9,2.1c0.8,0.5,2.9-1.2,3.1-2.1 C93,71.5,92.9,71.2,93,71.2z M95,69.9c-0.4,0.2-0.6,0-0.5-0.4c0,0.1-0.1,0.2-0.1,0.3c0.1-0.5,0.1-0.8-0.1-1.1 c-0.3,0.7,0.1,1.4-0.7,2c0.3,0.3,0.3,0.4-0.1,0.7c0.1,0,0.1,0.1,0.1,0.2C93.9,71.3,95,70.2,95,69.9z M82,50.6 c0.2-0.2,0.3-0.2,0.3-0.5c-0.1,0-0.3-0.1-0.4-0.1C81.9,50.2,81.9,50.4,82,50.6z M82.4,50.6c-0.3-0.4-0.2,0.1-0.1,0.5 c0.2-0.3,0.3-0.5,0.2-0.9C82.5,50.4,82.4,50.5,82.4,50.6z M82.8,49.7c-0.1,0-0.2,0-0.3,0c0,0.1,0.2,0.4,0.2,0.5c-0.1,0-0.1,0-0.2,0 c0.1,0.2,0.1,0.3,0.2,0.5c0.1-0.2,0.1-0.2,0-0.5c0.1,0,0.2,0.1,0.2,0.1C83,50.1,82.9,49.9,82.8,49.7z M81,51 c0.2-0.3,0.3-0.4,0.2-0.8c-0.1,0.5-0.4,0.8-0.6,1.2C80.8,51.3,80.9,51.1,81,51z M81.2,48.6c0.1,0.2,0.1,0.5,0.3,0.3 c0,0.4,0.3,0.6,0.6,0.6c0,0,0-0.1,0.1-0.1c0.1,0.2,0.2,0.3,0.4,0.4c0-0.7-0.6-0.5-0.8-1c-0.2-0.4,0.2-0.9,0-1.4 c-0.5-0.1-0.6,0.3-0.4,1c0,0-0.1-0.1-0.1-0.1C81.1,48.3,81.1,48.4,81.2,48.6z M83.3,52.2c0.1-0.5,0.1-1.1-0.3-1.4c0,0.1,0,0.2,0,0.3 c-0.4,0.2-0.9,0.1-0.9,0.8c0.7-0.7,0.4,0.2,1,0.5c0-0.2,0.1-0.5,0.1-0.7C83.2,52,83.3,52.1,83.3,52.2z M81.5,49.6 c0.1-0.1,0.3-0.1-0.2-0.3C81.4,49.4,81.5,49.5,81.5,49.6z M91.8,57.4c0.1,0.1,0,0.2,0.2,0.1c-0.1-0.2-0.2-0.5-0.3-0.7 C91.6,57,91.7,57.1,91.8,57.4z M90.2,57.3c0.4-0.1,1.1-0.5,0.6-0.9c-0.1,0.4-0.2,0.6-0.4,0.3c-0.1,0-0.5,0.2-0.5,0.3 C89.9,57.2,90,57.2,90.2,57.3z M90.9,56.1c0.1,0.2,0.2,0.3,0.2,0.5c0.1-0.5-0.2-0.8-0.6-0.8C90.7,55.9,90.8,56,90.9,56.1z M90.3,59 c-0.2-0.4-0.7-0.7-1-1.6c0.1,0,0.2,0,0.3,0c-0.7-0.7-1.4-1.7-2.5-1.8c-0.5-0.1-1,0.5-1.3,0.3c-0.5-0.2-0.1-1.4-1.2-0.8 c0.3,0.4,0.6,0.5,0.9,0.6c-0.2,0-0.3,0.1-0.5,0.1c0.1,0.2,0.2,0.4,0.3,0.5c0.1,0,0.2-0.2,0.2-0.2c0.6,0.5,2,1,1,2 c0.6-0.3,0.7,0.4,1.2,0.3c0.4-0.1,0.4-0.5,0.6-0.5C89.2,57.9,89.5,58.9,90.3,59z M93.2,58.5c-0.1,0.1-0.2-0.2-0.2,0.1 C93.3,58.8,93.2,58.6,93.2,58.5z M92.4,57.7c0,0-0.1-0.2-0.2-0.3C92.2,57.6,92.3,57.6,92.4,57.7z M92.9,58c0.1,0.1,0.1,0.1,0.2,0.2 c-0.2-0.2-0.3-0.3-0.5-0.4C92.7,57.8,92.8,57.9,92.9,58z M93.5,59.1C93.6,58.9,93.6,58.8,93.5,59.1z M93.5,58.7c0-0.2,0-0.4-0.2-0.6 C93.3,58.3,93.4,58.5,93.5,58.7z M81,45.9c0.1-0.5,0.2-1-0.1-1.3C80.6,45,80.6,45.5,81,45.9z M94.8,61c0,0,0.1-0.2,0-0.4 C94.7,60.8,94.8,61.1,94.8,61z M94.8,61.2c0.1,0.1,0,0.3,0.2,0.1C94.9,61.1,94.8,61.2,94.8,61.2z M29.5,76.3 c-0.4-0.8-0.5-0.2-0.7-0.2c0.2,0-0.3,0.2-0.3,0.2c-0.2,0-0.6-0.3-0.9-0.4c0.9,0.9,1.9,1.2,2.6,0.7C30,76.6,29.8,76.4,29.5,76.3z M89.6,64.4c0-0.2-0.2-0.3-0.1-0.7c-0.2,0-0.1-0.1-0.3,0c0.1-0.8-0.5-1.1-0.7-1.7c-0.1-0.5,0-1-0.2-1.6c-0.1,0.1-0.1,0.1-0.2,0.2 c0-0.5-0.1-1.1-0.2-1.6c-0.5,0.9-0.5,3.8-1.7,2.2c-0.3-0.5-0.4-0.2-0.4-0.8c0-0.3,0.4-0.5,0.4-0.7c0-0.1-1.1-0.4-1.4-0.5 c0.3,0.3-0.7,0.7-0.8,1.5c-0.5-0.2-0.7-0.4-1.1-0.2c-0.4,0.1-0.7,0.9-0.7,1.1c0,0-0.1,0.1-0.1,0.1c0-0.1,0-0.2-0.1-0.3 c-0.4,0.8-0.6,1.1-1.3,1.4c-0.6,0.3-1.1,0.4-1.6,1c0-0.1,0-0.2,0-0.3c-0.3,0.6-0.5,1.1-0.3,1.8c-0.1-0.1-0.1-0.2-0.2-0.3 c0,0.1,0,0.3,0,0.4c0-0.1-0.1-0.1-0.1-0.2c0.1,1,0.1,1.7,0,2.7c0,0.4-0.6,0.5,0,0.9c0.4,0.2,0.7-0.3,1-0.4c0.8-0.2,1.4-0.5,2.3-0.7 c1.4-0.5,1.7-0.2,2.1,1.1c0.2-0.3,0.5-0.6,0.8-0.8c-0.1,0.4-0.3,0.7-0.6,1c0.2-0.1,0.3-0.2,0.5-0.4c-0.1,0.2-0.1,0.3-0.2,0.5 c0.5,0.2,0.5,2.1,1.5,0.9c0,0.1-0.1,0.1-0.1,0.2C86.9,71.3,90.8,66.1,89.6,64.4z M85.9,71.3c-0.4-0.2-1,0.2-0.7,0.8 c0.2,0.6,0.9-0.4,1.1-0.9C86.2,71.2,86.1,71.2,85.9,71.3z M24.6,44.3c0-0.2,0.2-0.3-0.1-0.5C24.5,44,24.6,44.2,24.6,44.3z M24.2,44.9c0.1,0.1,0.1,0.2,0.1,0.4c0.1-0.2,0.1-0.3,0-0.6C24.1,44.6,24.3,44.8,24.2,44.9z M24.4,43.9c-0.2,0-0.3-0.1-0.3,0.2 C24.3,44.1,24.4,43.9,24.4,43.9z M36.2,56.9c-1-0.3-1.6-1.5-2.7-1.1c0-0.7-0.8-0.9-1.2-0.6c0-0.4-0.4-0.5-0.5-0.8 c-0.1-0.1-0.1-0.7-0.2-1c-0.3-0.7-0.6-0.8-1.2-1.1c-0.6-0.3-0.6-0.2-1.1-0.8c-0.3-0.4-0.6-0.7-1-1c0.1,0,0.2-0.1,0.3-0.1 c-0.9-0.2-1.7,0.6-2.3-0.6c-0.4,0.3-0.4,0.8-0.6,1.2c0-0.3,0-0.7,0-0.9c0.4-0.6-0.1-0.2-0.5,0.1c-0.3,0.2-0.7,0.9-1,1 c0,0-1.6-0.3-1.6-0.3c-0.8-0.7,0.1-1.4-0.1-2.2c-0.2-0.8-1.1-0.3-1.6-0.5c0.2-0.3,0.3-0.7,0.3-1.1c0.1,0,0.1,0,0.1,0.1 c0.2-1.2,0.5-1.7-0.7-0.8c-0.6,0.5-1.3,1.5-1.8,0c-0.3-0.8,0-2.4,0.4-3.1c0.7-1.1,1.6-0.5,2.3-0.6c-0.1-0.7,1.4-0.4,1.6-0.3 c0.2,0.3,0.2,2.8,0.8,1.6c0.5-1-0.4-1.7,0.5-2.7c0.6-0.7,2-1.1,1.3-2.2c0.1,0,0.1,0,0.2,0.1c0-0.2,0-0.3,0.1-0.4 c0,0.4,0,0.4-0.1,0.8c0.3-0.4,0.3-0.4,0.3-0.9c0.1,0.1,0.1,0.1,0.1,0.2c0.2-0.3,0.4-0.5,0.4-0.7c0,0,0.4-0.1,0.6-0.1 c-0.1,0-0.3,0-0.5,0c0.4-0.2,0.8-0.2,1.1-0.4c-0.1,0,0,0-0.2,0c-0.1-0.9,1.4-1.5,1.9-1.4c-0.5,0.2-0.4,0.3-0.6,0.7 c0.5-0.1,1.4-0.5,1.9-0.9c0-0.1-0.1-0.3-0.1-0.4c-0.6,1.2-1.7-0.1-0.8-0.7c-0.7-0.6-1.3,0.5-2,0.8c0.5-0.5,1.1-1.2,1.7-1.3 c0.8-0.2,1.5,0.2,2.2-0.4c1.2-0.9,0.1-1.1-0.6-1.9c0.2-0.5-0.1-0.9-0.2-1.5c-0.5,0.5-1.8,1-1.1-0.3c-0.5,0-0.6-0.4-1.2-0.4 c-1,0-0.4,0.7-1.2,1.3c0.6,0.8-0.3,1.4-0.9,1.5c0.6,1.6-1.5,1.4-0.5-0.2c-0.8,0-1.4-1-2.2-0.7c0-0.6,0.1-0.4-0.3-0.7 c0.5-1.3,2.5-2.2,3.5-2.7c0.3-0.1,1.4-0.2,1.3-0.9c-0.2-1-1.3,0.4-1.7,0.6c0.1-0.2,0-0.2,0.1-0.5c-0.2,0-0.2-0.2-0.6,0 c0.1-0.1,0.1-0.2,0.2-0.3c-0.1,0-0.2,0-0.4-0.1c0.7-0.6-0.4-1-0.8-0.1c0.5,0.5-0.1,0.7-0.5,1c0.1-0.1,0.1-0.2,0.2-0.3 c-0.5-0.2-1,0.1-1.6,0c-0.4-0.1-0.7-0.4-1.2-0.1c0,0,0.1,0.1,0.1,0.1c-0.4,0.1-1.1,0.1-1.7,0c0.1-0.1,0.3-0.1,0.4-0.2 c-0.6-0.3-1.5-0.7-2.1-0.3c0.1-0.1,0.1-0.2,0.2-0.3c-0.4,0.3-0.9,0-1.4,0c-0.6,0.1-1.2,0.4-1.8,0.4c-0.6,0-2.5-0.4-2.7-0.6 c-1.3-0.2-2.7,0.3-4,0.8c0.3,0.2,0.3,0.4,0.4,0.8c-0.2,0-0.3,0-0.5,0c0.1-0.1,0.1-0.1,0.2-0.2c-0.4,0-0.9,0.2-1.3,0.3 c0.2,0.7,0.9,0.5,1.4,0.3c-0.3,0.5-0.9,0.4-1.5,0.6c-0.5,0.2-1.4,1.3-0.4,1.1c-0.1,0.1-0.1,0.3-0.3,0.5c0.2-0.1,0.3-0.1,0.5-0.1 c0,0.1,0,0.1-0.1,0.2c0.1,0,0.1-0.1,0.2-0.1c0,0.1,0,0.1,0,0.2c0.2-0.1,0.4-0.1,0.6-0.2c-1,0.9-2.2,1-3.2,1.7 c2.1-0.4,3.5-1.8,5.4-2.6c-0.3,0.1-0.7,0.4-0.8,0.8c0.8-0.2,1.2-0.4,1.9-0.4c0.8,0.1,1.3,0.9,2.1,0.8c-0.1,0.6-0.1,1.8,0.3,2.2 c-0.6,0.8,1.3,1,0.4,2c-0.2-1.2-0.9,1-1.2,1.6c-0.4,0.8-0.5,2-0.2,2.8c0.2,0.4,1.7,3,0.9,3.3c0.6,0.7,0.6,1.2,1,2 c0.6-0.7-1.1-2.5-0.6-3.6c0.4,0.2,0.8,1.8,1,2.3c0.2,0.4,0.6,1.1,0.8,1.6c0.1,0.7-0.2,0.6,0.2,1.3c0.2,0.4,0.9,0.7,1.3,0.9 c0.5,0.3,1,0.1,1.3,0.2c0.8,0.3,1.4,1.1,2.1,1.3c0,0-0.1,0-0.1,0c0.4,0.5,0.5,0.9,0.7,1.3c0.1-0.1,0.1-0.1,0.1-0.2 c0.4,0.6,0.9,1.2,1.4,1c-0.1-0.8,0.3-0.4,0.5-0.1c0.3,0.5,0.3,1.3,0.2,1.7c-0.2,0.7-1.6,1.6-0.9,2.5c0-0.1,0.1-0.1,0.1-0.2 c0,0.6-0.4,0.8-0.3,1.5c0.1,0.3,0.7,1.2,0.9,1.6c0.3,0.7,0.5,1.6,1,2.1c0.5,0.6,1.3,0.7,1.6,1.4c0.3,0.7,0.2,2,0.2,2.8 c0,1,0.2,1.8,0.2,2.7c0.1,1.2-0.5,3.5,0.3,4.4c0-0.2,0-0.3,0-0.5c0.3,0.3,0.2,0.4,0.3,0.9c-0.1,0-0.2-0.1-0.3-0.1c0,0.5,0,0.6-0.1,1 c0.1,0,0.3,0.1,0.4,0.1c-0.8,1.1,0.7,2.6,1.6,2.7c-0.1-0.5,0.1-0.6,0.6-0.6c-0.6-0.4-0.2-0.6-0.2-1c0-0.2,0.3-0.7,0.3-0.7 c0-0.2-0.3-0.5-0.3-0.4c0-0.1-0.3-0.3-0.3-0.6c0-0.2,0.4-0.2,0.4-0.2c0.1-0.5-0.2-0.7,0.3-1c0-0.1-0.1-0.1-0.1-0.2 c-0.8,0,0-0.5,0-0.4c0.1-0.3,0.5-0.3,0.1-0.9c1.8,0.4,1.2-1.1,0.8-2c1,0.9,1.4,0,1.9-1c0.6-1.3,0.3-2.4,1.5-3.2 c0.7-0.5,0.7-0.1,1.1-1c0.3-0.8,0.3-1.4,0.4-2.2C35.4,59.7,36.6,58.3,36.2,56.9z M24.2,26.2c-0.2,0-0.3-0.1-0.5,0 C23.9,26.6,23.9,26.3,24.2,26.2z M22.4,25.3c-0.2,0.1-0.4,0.2-0.5,0.3c0.4,0.1,0.8,0,1.2,0c-0.2,0-0.4,0.2-0.6,0.2 c0.5,0,1.7,0,2-0.5c-0.2,0-0.3,0-0.4,0c0-0.1,0-0.2,0.1-0.3c-0.4,0.1-0.3-0.1-0.4,0.4C23.3,25.5,22.8,25.2,22.4,25.3z M24.2,27.3 c-0.5-0.1-0.6-1.9-1.2-0.5c0-0.6-0.7-0.4-1.2-0.3c0.1-0.1,0.1-0.1,0.2-0.2c-0.5-0.1-1.1,0.2-1.5,0.5c0.2,0,0.4,0.1,0.7,0.1 c-0.2,0-0.4,0.1-0.6,0.1c0.3,0.2,0.8,0.1,1.2,0.2c-0.4,0-0.8,0.1-1.2,0.1C21.2,28.1,23.6,27.9,24.2,27.3z M24,24.9 c0-0.3-0.3-0.1-0.7,0C23.6,25,23.8,24.9,24,24.9z M21.6,25.4c0.4-0.1,0.9-0.1,1.2-0.5c-0.6,0-1.2,0.2-1.8,0.5 C21.2,25.4,21.4,25.4,21.6,25.4z M32.4,34.8c-0.1,0-0.2,0.2-0.3,0c0,0,0.1-0.1,0.1-0.1c-0.1,0-0.3,0-0.4,0c0.2-0.2,0.3-0.5,0.5-0.7 c-0.6,0.1-1.2,1.1-1.3,1.6c0.3,0,0.7,0,1,0.1c-0.1,0.1-0.1,0.1-0.2,0.2c0.1-0.1,0.4-0.2,0.5-0.3c0,0.1,0,0.2-0.1,0.4 c0.4,0,0.5-0.3,0.4-0.7c-0.1,0-0.1,0-0.2,0.1c0-0.1,0.1-0.2,0.1-0.3C32.6,34.9,32.5,34.9,32.4,34.8z M14,35c0.7,0.6,0.5-0.1,0.2-0.5 C13.7,34.1,13.5,34.6,14,35z M19.6,27.1c0.8-0.1,1.5-0.7,2.3-0.8c-0.9-0.9-1.9,0-2.6,0.5C19.5,26.8,19.5,27,19.6,27.1z M27.7,29.4 c-0.8-0.6-0.7-0.5-1.6,0.2c0.1,0,0.4,0.2,0.3,0.2C27,29.4,27.6,29.7,27.7,29.4z M13.3,33.1c-0.2,0.2-0.3,0.4,0,0.7 c0.1-0.2,0.2-0.5,0.3-0.7C13.4,33.1,13.4,33.1,13.3,33.1z M27.5,30.1c0.1,0,0.1,0.3,0.2-0.1C27.6,30,27.6,30.1,27.5,30.1z M29.8,36 c-0.1,0,0-0.3-0.2-0.1c0.3,0.2,0.2,0.2,0.6,0.1C30.1,36.1,29.9,36.1,29.8,36z M26.7,30c0.2,0,0.3,0.1,0.6-0.2 C27,29.8,26.9,29.9,26.7,30z M30.5,35c-0.2-0.2-0.3-0.3-0.6-0.3C30.1,34.9,30.3,34.9,30.5,35z M27,25.3c0,0.2,0.1,0.2,0,0.5 c0.7,0.2,2.2,0.4,2.7-0.2c-0.7-0.3-1.4,0.1-2.1-0.2c0,0,0.1-0.1,0.1-0.1c-0.4-0.2-0.8-0.3-1.3-0.1C26.7,25.3,26.8,25.3,27,25.3z M26.8,24.9c0.2,0,0.3,0,0.5,0C27.2,24.8,26.9,24.9,26.8,24.9z M27.5,24.4c0.1,0,0.2,0,0.4,0c-0.1,0.1-0.2,0.1-0.3,0.2 c0.6,0.4,1.2,0,1.8-0.2c-0.5-0.6-1.3-0.6-2-0.2C27.3,24.4,27.4,24.2,27.5,24.4z M26.3,25.8c0.2,0,0.3,0.1,0.5-0.1 C26.6,25.6,26.1,25.4,26.3,25.8z M27,24.8c-0.1-0.2-0.1-0.3-0.5,0C26.8,24.9,26.8,24.7,27,24.8z M29.7,26.4c0.1,0,0.3,0,0.5,0 c-0.2-0.3-0.6-0.4-0.9-0.2C29.4,26.5,29.4,26.4,29.7,26.4z M26.9,26c-0.5-0.1-0.9,0.1-1,0.7c0.5-0.1,1-0.3,1.4-0.6 C27.1,26.1,27,26,26.9,26z M31.5,27.3c-0.4-0.3-0.7-0.5-1.2-0.4c-0.2-0.6-0.9-0.4-1.3-0.2c0.3-0.8-0.6-0.5-1-0.2 c0-0.1,0-0.1-0.1-0.2c0.1-0.1,0.2-0.1,0.3-0.2c-0.6,0-1.1,0.2-1.4,0.8c0.1,0,0.2,0,0.3,0C27.1,27,27,27,26.9,27.1 c0.6,0.3,2.7,0.1,2.5,0.6c0.8,0.1,0.7,0.4,0.2,0.9c-0.3,0.3-0.9,0.1-1.3,0.6c0.5,0.2,0.9-0.2,1.4,0.3c0,0-0.1,0.1-0.1,0.1 c0.4,0.3,0.8,0.5,1.2,0.5c-0.1-0.2-0.2-0.5-0.4-0.7c1.4,1.5,0.5-0.9,0.4-0.7c0.3-0.6,0.9,0.8,1.6-0.4c-0.5-0.1-0.8-0.5-1.3-0.6 c0.2-0.1,0.3-0.1,0.5-0.2C31.6,27.5,31.5,27.4,31.5,27.3z M25.7,24.7c0.2,0.1,0.4,0.1,0.6,0.1c-0.1-0.4-0.5-0.5-0.9-0.3 c0.1,0,0.1,0,0.2,0.1c-0.1,0-0.2,0.1-0.3,0.1C25.4,24.7,25.5,24.7,25.7,24.7z M29,24c0.5,0.1,0.9,0.1,1.4,0.1 c-0.3,0.1-0.7,0.1-1,0.1c0.1,0.2,0,0.1,0.2,0.3c-0.2,0.1-0.5,0.2-0.8,0.3c0.2,0.1,0.3,0.2,0.4,0.3c-0.4-0.2-0.8,0-1.1,0.3 c0.7,0.1,1.9,0.3,2.5-0.2c-0.1,0-0.2,0-0.4,0c0.4-0.3,1-0.4,1.2-0.7c-0.1,0-0.2,0-0.3,0c0.9,0,1.8-0.4,2.7-0.6c-0.1,0-0.3,0-0.4,0 c0.4-0.1,0.9-0.1,1.3-0.3c-1.6-0.4-4.4-0.4-5.9,0.3C28.9,23.8,28.9,23.9,29,24z M29.5,28.2c-0.2-0.3-0.3-0.3-0.5,0.2 C29.3,28.4,29.4,28.3,29.5,28.2z M24.4,24.6c-0.2,0-0.4-0.1-0.6,0.1C24,24.7,24.2,24.6,24.4,24.6z M25,27.4c-0.2,0-0.4,0-0.7,0.2 c0.3,0.2,0.6,0.2,0.9,0.1C25.2,27.4,25.1,27.5,25,27.4z M24.4,26.5c0.4,0.5,0.9,0.5,1.3,0c-0.1,0-0.2-0.1-0.2-0.1 c0.2-0.1,0.2-0.1,0.3-0.3c-0.4,0-0.9-0.1-0.9,0.3C24.7,26.4,24.6,26.5,24.4,26.5z M25.3,25.7c0.4,0.2,0.9-0.1,0.9-0.5 c-0.4,0-0.8,0-1.1,0.4C25.5,25.4,25.3,25.7,25.3,25.7z M78.1,46.7c-0.7,0.3-0.2,0.9,0,0.7C78.4,47,78.4,46.8,78.1,46.7z M24.7,46.8 c0.2,0,0.3,0,0.4-0.2c-0.8-0.5-2-1.9-3-0.7c0.3-0.1,0.6-0.2,0.9-0.3c0,0-0.1,0.1-0.1,0.1c0.6,0.3,1,0.3,1.4,0.8 c-0.1,0.1-0.1,0.2-0.2,0.2C24.3,46.7,24.5,46.8,24.7,46.8z M55.7,40.5c-0.1,0.1-0.2,0.1-0.4,0.1c0.4,0.2,0.3,0.1,0.6-0.2 C55.9,40.4,55.8,40.4,55.7,40.5z M49.5,32.8c0.1-0.4,0.2-0.6-0.3-0.4C49.2,32.7,49.3,32.7,49.5,32.8z M48.9,38.1 c0-0.3,0.1-0.4,0-0.7C48.6,37.7,48.8,37.8,48.9,38.1z M45.1,32.6c0.1-0.1,0.1-0.3,0.2-0.1c0,0.1,0.4,0.4,0.4,0.6 c0,0.4-0.6-0.1-0.3,0.6c-0.1,0-0.2,0.1-0.3,0.1c0.1,0,0.3,0.2,0.5,0.2c-0.2,0.1-0.4,0.3-0.6,0.5c0.7,0,1.9,0,1.9-1 c-0.6-0.2-0.6-1-1.2-1.2c0.2-0.2,0.2-0.5,0.3-0.6c-0.2,0-0.3,0-0.5,0c0.1-0.1,0.2-0.3,0.3-0.4C45,31.2,44.9,32,45.1,32.6z M53.3,40.5c-0.2,0-0.2,0.1-0.4-0.1c0,0.1,0,0.1,0,0.2c0.3,0.1,0.5,0.2,0.8,0C53.5,40.5,53.5,40.5,53.3,40.5z M41.5,27.3 c-0.3,0-0.6,0-0.9,0c0-0.1,0.2-0.4,0.2-0.4c0.3,0.3,0.4,0.3,0.8,0.3c-0.2-0.3-0.2-0.4-0.6-0.6c0.1,0,0.3,0,0.5,0 c-0.1-0.1,0-0.2-0.2-0.4c0.3,0,0.5-0.1,0.7-0.2C42,26,42,26,41.9,26c0.2,0,0.3,0,0.5,0c-0.1-0.1-0.2-0.2-0.2-0.3 c0.3-0.2,0.3-0.2-0.1-0.5c0.2,0,0.5-0.1,0.7-0.1c-0.3-0.4-0.2-0.7,0.3-0.9c-0.2,0-0.3,0-0.5,0c0.5,0,1-0.2,1.6-0.3 c-0.6-0.3-1.5-0.1-2.1,0c0.1-0.1,0.2-0.1,0.2-0.2c-0.6-0.1-1.3-0.1-1.9-0.1c0.7,0,1.5,0.1,2.2-0.1c-1.4-0.2-3.8-0.7-5,0.1 c0.1,0,0.3,0.1,0.4,0.1c-1.6-0.3-3.3-0.2-4.8,0.4c0.2,0,0.3,0.1,0.5,0.1c-0.6,0.3-1.4,0.1-1.9,0.5c0.4,0.1,0.8,0.2,1.2,0.2 c-0.3,0-0.7,0-1,0.1c0.2,0.2,4.1,0.7,2.5,1.7c0.3,0.1,0.5,0.2,0.8,0.4c-0.9-0.5-1,0.9,0,0.2c-0.6,1-1.2,0.7-0.8,2.1 c0.2,0.7,0.5,0.9,0.9,1.1c0.7,0.4,0.6,0.2,1.1-0.4c0.1-0.1,0.4-0.9,0.6-1.1c0.4-0.3,0.8-0.2,1.1-0.4C39.3,28.2,40.4,27.9,41.5,27.3z M25.3,47.4c0.3,0.1,0.4-0.1,0.6,0.3c0.2-0.4,0.6-0.3,0.9-0.4c-0.3-0.4-0.9-0.7-1.4-0.4c0.2,0.2,0.1,0.2,0.3,0.4 c-0.2,0-0.3,0.1-0.6,0C25,47.6,25.1,47.4,25.3,47.4z M80.8,58.3c0.1,0,0.2-0.1,0.3-0.1C81,58,80.7,58,80.5,58.4 C80.6,58.4,80.7,58.3,80.8,58.3z M82.5,56.6c-0.2-0.4-0.3-0.7-0.5-1.1c0.2-0.1,0.3-0.3,0.5-0.3c0-0.1,0-0.1,0-0.2 c-0.4,0.2-1.4,0.1-0.8-0.4c0.5-0.4,1.2,0.5,1.3-0.5c-0.4,0.6-0.9,0-1.3,0.2c-0.3,0.2-0.5,1.1-0.5,1.5c0,0,0.3,1.2,0.2,1.2 c0.4,0.2,0.2-0.9,0.4-1.2c0,0.4,0.1,0.6,0.2,0.9c0.1-0.1,0.2-0.1,0.3-0.2c-0.1,0.3,0,0.3,0,0.5C82.5,56.9,82.4,56.8,82.5,56.6z M78.5,55.3c0.1,0.8,1.5,1.1,1.9,1.1c0.1-0.7,0.3-1.8,0.9-2c-0.6-0.8-0.4-1.3,0-1.8c-0.4-0.2-0.5-0.6-0.8-0.5 c-0.3,0.1-0.6,0.9-0.8,1.1C79.1,53.9,77.9,54,78.5,55.3z M85.8,57.1c-0.1,0.1-0.2,0-0.2,0.5C85.8,57.4,85.7,57.2,85.8,57.1z M83.6,56c-0.1,0-0.2,0-0.3,0C83.6,56.5,83.5,56.1,83.6,56z M81.6,58.9c-0.1-0.2-0.1-0.4-0.5-0.3C81.3,58.8,81.4,58.8,81.6,58.9z M82.3,58.2c-0.1-0.2-0.5-0.1-0.8,0.1C81.7,58.4,82,58.3,82.3,58.2z M78.7,58c0.5,0.1,1,0.2,1.5,0.1c-0.6-0.3-2.6-1.5-3-0.6 C77.7,57.7,78.2,57.8,78.7,58z M77.4,56.5c0.3-1-2-4.1-3.1-3.9c0.4,0.9,1,1.6,1.5,2.5C76,55.4,77.5,58.3,77.4,56.5z M84.2,56.1 c0.2,0.1,0.3,0,0.5,0.2c-0.2-0.5-0.6-0.6-0.9-0.2C84,56.1,84.1,56.1,84.2,56.1z M83.9,55.1c0.1-0.4,0.3-0.8-0.1-1.2 C83.7,54.3,83.7,54.7,83.9,55.1z M82.7,58.8c0.2-0.3,0.6-0.5,0.9-0.7c-0.5,0-1,0.2-1.2,0.8C82.5,58.9,82.6,58.9,82.7,58.8z M44.1,33.6c-0.1,0.1-0.1,0.3-0.2,0.4c0.4,0.1,1.4-0.5,1.1-1C44.7,32.3,44,33,44.1,33.6z M41.8,29.6c0.5,0.1,1.1-0.1,1.5-0.5 c0-0.1-0.2-0.4-0.2-0.5c-0.6,0.1-1.9-0.2-2.3,0.3c0.2,0,0.3,0.1,0.5,0.1c-0.1,0-0.2,0.1-0.4,0.2c0.2,0.1,0.3,0.1,0.5,0.2 c-0.1,0.1-0.2,0.1-0.2,0.2C41.4,29.5,41.6,29.5,41.8,29.6z M48.7,38.5C48.8,40.2,49,37.2,48.7,38.5z M50.5,39.4 c-0.2,0-0.4,0.1-0.6,0c0.1,0.3,0.4,0.5,0.7,0.6C50.7,39.5,50.6,39.5,50.5,39.4z M24.1,47.3c-0.1,0.1-0.2-0.1-0.2,0.1 c0.3,0.2,0.3,0.2,0.6,0.1C24.4,47.3,24.3,47.4,24.1,47.3z M70,51c-0.1-0.1-0.1-0.1-0.2-0.2C69.3,52.7,70.9,52.3,70,51z M61,60.2 c0-0.2-0.1-0.4-0.2-0.6c-0.1,0.3-0.3,0.5-0.4,0.7c-0.1,0.8-0.9,0.8-1.1,1.4c-0.2,0.4,0.1,0.7,0,1.1c-0.1,0.4-0.3,0.6-0.4,1 c-0.1,1.2,0.5,1.5,1.1,0.7c0.5-0.7,0.9-2.6,0.9-3.5c0,0.1,0.1,0.2,0.1,0.2C61.1,60.9,61,60.6,61,60.2z M74.3,48.1 c-0.9,0.8-1-2.4-2-2.6c0,0.2,0,0.2,0,0.4c-0.3-0.1-0.5,0-0.9,0.1c0.1,0.9-1.3,1.5-1.5,2.2c-0.2,0.6-0.2,2.1-0.3,2.7 c-0.1,0.1-0.3,0.4-0.5,0.5c-1-1.2-1.5-3.8-1.8-5.4c-0.6,0.6-1.1-0.6-1.6-1c-0.5-0.5-0.4-0.4-1.1-0.5c-0.5-0.1-0.9,0.1-1.3-0.1 c-0.4-0.2-0.5-0.6-0.8-0.7c-0.3-0.1-0.5,0.2-1,0c-0.7-0.3-0.8-1.5-1.5-1.1c0.1,0.9,0.8,1.3,1,2.1c0-0.2,0.1-0.4,0.1-0.5 c0.1,1.3,1,0.8,1.4-0.1c-0.1,0.9,0.5,0.7,0.8,1.1c0.4,0.8,0.2,0.6-0.1,1.2c-0.4,1-0.6,1.2-1.5,1.7c-0.6,0.4-2,1.9-2.6,1.1 c-0.3-0.4-0.1-0.9-0.2-1.3c-0.2-0.5-0.7-1-0.9-1.4c-0.4-0.8-1.8-3-1.6-3.7c0,0.3-0.2,0.5-0.2,0.7c-0.2-0.3-0.4-0.5-0.5-0.9 c0.1,0.8,0.6,1.5,0.9,2.2c0.3,0.7,0.4,1.4,0.7,2.1c0.3,0.7,2,2.5,1.7,3c0.5,0.9,1.8,0.2,2.4-0.1c0.1,3.4-3.7,4.9-3.4,7.8 c0.1,1.4,0.7,2.7-0.3,3.9c-0.7,0.8-1,0.7-1.1,1.7c0,0.5,0.2,0.8-0.1,1.3c-0.1,0.2-0.6,0.3-0.7,0.5c0,0.1,0,0.5-0.1,0.7 c-0.2,0.5-0.5,1.1-0.9,1.5c-0.5,0.6-0.9,0.8-1.4,1c-0.2,0.1-1.4,0.4-1.5,0.4c-0.6-0.2-0.2-0.7-0.3-1.2c-0.2-0.8-0.6-1.4-0.8-2.2 c-0.2-0.9-0.2-1.6-0.5-2.5c-0.3-0.8-0.5-1.3-0.2-2.2c0.3-1.4,0.5-2.2,0.1-3.5c-0.3-1-0.9-1.5-0.9-2.5c0-0.8,0.3-1.3-0.2-1.9 c-0.9,0.6-1.1-0.8-2.2-0.5c-0.7,0.2-1.9,0.8-2.6,0.6c-1.5-0.3-2.2-3.1-2.8-4.2c0.8-0.8,0.2-2.2,0.4-3c0.1-0.4,0.4-1.2,0.6-1.5 c0.4-0.6,0.9-0.7,1.2-1.3c0.5-0.8,0.3-1.3,1-2c0.8-0.9,0.3-0.3,1.4-0.5c0.9-0.1,2.7-1.4,3.4-0.6c0.1,0,0.2-0.1,0.2-0.1 c-0.2,0.8-0.3,1.2,0.3,1.7c0.5,0.4,1.7,1.1,2.2,0.8c0.1,0,0-0.6,0.5-0.7c0.2-0.1,0.7,0.4,0.9,0.5c0.5,0.2,1.7-0.1,1.9,0.3 c0.9,0.2,1-1.5,1-2.3c-0.6,0-1.4,0.3-1.9,0.1c-1.2-0.5-0.9-1.5,0-1.9c0.4-0.2,1.1-0.3,1.6-0.3c0.4,0,1,0.7,1.4,0.3 c0.6-0.6-0.9-1.3-1.3-1.6c0.3-0.4,0.2-0.2,0.2-0.5c0.1-0.1,0.2-0.1,0.4-0.2c-0.4-0.1-1.6,0.5-0.6,0.6c-0.4,0.4-0.8,0.5-1.1,0.1 c0.1-0.1,0.2-0.1,0.3-0.2c-1-0.9-1.9,1.4-1,1.8c-0.2,0.1-0.5,0.3-0.7,0.5c-0.2-0.4-0.3-0.3-0.7-0.2c0.1,0.1,0.1,0.1,0.2,0.2 c-0.3-0.1-0.2,0.1-0.4-0.1c0,0.5,0.2,0.7,0.4,1.1c-0.1,0-0.2-0.1-0.3-0.1c0.1,0.2,0.1,0.2-0.1,0.2c0,0.1,0.1,0.2,0.1,0.4 C52,40,52,38.4,51.7,37.9c-0.3-0.5-1.4-1.3-1.6-1.2c-0.1-0.2,0-0.2,0-0.3c-1.3,0,1.2,2,1.3,2.3c-0.7-0.5-0.1,0.3-0.7,0.8 c0.3-1-0.8-1.3-1.3-1.8c-0.6-0.6-0.2-0.5-0.9-0.6c-0.5-0.1-1.1,0.5-1.3,0.7c-0.8,0.6-0.7,1.7-1.5,2.2c-0.8,0.5-1.1-0.4-1.8-0.1 c-0.1-0.5-0.2-2.3,0.1-2.6c0.4-0.5,1.5,0.4,1.9-0.1c0.7-0.8-0.5-1.5-0.8-2c0.3,0,0.5-0.1,0.8,0c0-0.1-0.1-0.3-0.1-0.4 c0.5,0.3,0.9-0.3,1.2-0.6c0.3-0.3,0.8-0.7,1-0.9c0.1-0.2,0.3,0.2,0.4-0.1c0,0-0.1-0.3-0.1-0.4c0.2-0.4-0.2-0.8,0.5-1 c0,0.1,0.1,0.4,0.1,0.5c-1.1,0.9,1.1,0.8,1.5,0.7c0.6-0.1,0.7,0.1,1.1-0.3c0.2-0.2-0.2-1.4,0.7-0.6c0-0.2,0-0.3,0-0.5 c-0.2-0.1-0.1-0.1-0.3-0.3c0.5-0.2,0.9,0,1.3-0.3c-0.6-0.4-1.5,0.5-1.9-0.3c-0.4-0.7,0.2-1.2,0.8-1.5c-0.5-0.8-0.9,0.1-1.2,0.5 c-0.7,0.9-0.3,0.8-0.4,1.8c0,0.2-0.6,1.4-0.9,1.3c-0.4-0.1-0.7-1.2-1-1.4c-0.3-0.1-1.5,0.8-1.2-0.8c0.1-0.6,1.1-1,1.6-1.5 c1-1.1,2.6-2.5,4.1-1.6c-0.1,0-0.2,0.1-0.3,0.1c0.4,0.2,2.3,0.3,2.6,0.9c0.4,1-1.2,0.3-1.6,0.4c0.5,0.3,0.5,0.9,1.1,1 c-0.1-0.1-0.1-0.2-0.2-0.3c0.2,0,0.6,0,0.9,0c-0.1-0.1-0.1-0.2-0.2-0.3c0.3-0.3,0.6-0.4,0.9-0.2c0-0.3-0.1-0.6-0.3-0.9 c0.4,0,0.6,0.1,0.8,0.3c-0.1,0-0.2,0-0.3,0c0.4,0.6,1.1-0.3,1.9-0.4c-0.1,0.1-0.1,0.1-0.2,0.2c0.5,0,1.2-0.1,1.6-0.3 c-0.1-0.1-0.2-0.1-0.3-0.2c0.6-0.2,1.5,0.2,2.1,0.5c0-0.1,0.1-0.1,0.1-0.2c-0.7-0.3-1.2-1.5-0.2-1.4c0.5,0,1.4,1.7,1,2.2 c0.4,0,0.5-0.1,0.6-0.5c-0.4-0.4-0.6-0.8-1-1.2c0.1-0.1,0.2-0.1,0.3-0.2c-0.1-0.1-0.1-0.2-0.2-0.2c0.2,0.2,0.4,0.4,0.6,0.6 c-0.1-0.1-0.1-0.2-0.2-0.2c0.4-0.2,0.8-0.2,1.2,0c-0.3-0.2-0.3-0.4-0.5-0.6c0.4-0.1,0.9-0.1,1.3-0.1c-0.1-0.1-0.2-0.1-0.3-0.2 c0.6-0.7,1.8-0.5,2.7-0.6c0.1-0.4,0.5-0.5,0.9-0.3C68.1,25,68,25,67.9,25c0.7,0.2,1.8-0.1,2.3,0.6c-0.2,0.1-0.5,0.3-0.7,0.4 c1.1,0.1,2.1,0.5,3.2,0.4c-0.1-0.1-0.1-0.2-0.2-0.2c1.1,0,1.5,0.7,2.5,1c0-0.1-0.1-0.2-0.1-0.4c0.6,0.2,1.2,0.1,1.8,0.1 c-0.1-0.1-0.3-0.2-0.4-0.3c0.5-0.3,1.7-0.1,2.3,0.1c0.7,0.2,1.4,0.2,2.1,0.4c1.1,0.2,2.5,0.9,3.6,0.7c-0.2-0.1-0.3-0.2-0.5-0.4 c1.8,0.3,2.5,0.3,3.9,1.8c-0.2,0-0.2,0.1-0.5,0.1c0.4,0.2,0.9,0.4,1.2,0.8c-0.6-0.2-1.3,0.2-1.3,0.9c-0.5-0.4-1.1,0-1.6,0 c0,0.9,0.6,0.7,1,1.4c-0.1,0-0.1,0-0.2,0c0.1,0.2,0.2,0.3,0.3,0.5c-0.1,0.1-0.2,0.1-0.3,0.2c0.1,0.1,0.1,0.3,0.2,0.4 c-0.1,0-0.2,0.1-0.3,0.1c0.2,0.4,0,0.4,0,0.7c-0.7-0.7-1.6-1.6-1.8-2.6c0.5-0.2,1-1.7,0.2-1.7c0.2,1-0.4,0.2-0.7,0.3 c-0.4,0.2-1.1,0.3-0.3,0.9c-0.6,0.3-1.3-0.1-2,0c-1.2,0.1-1.2,0.4-1.8,1.7c1.2,0.2,2.2,0.4,2.5,2.1c0.1,0.6,0.1,1.6-0.2,2.1 c-0.4,0.5-0.6,0.3-0.9,0.6c0,0-0.4,0.9-0.4,0.9c0.1,0.5,0.3,0.4,0.6,0.9c1.1,1.9-0.9,1.2-0.5,0.3c-0.2-0.2-0.7-0.8-0.7-0.8 c-0.4-0.2-0.5-0.6-1.1,0c0.4-1.3-0.9-0.4-0.9,0c0,0.9,1.3,0.4,1.6,0.8c-1.4,0.4,0.5,2.1,0.6,2.8c0.2,1.5-0.7,2.5-1.6,3.1 c-0.3,0.2-0.4,0.3-0.8,0.4c-0.1,0,0.1,0.4-0.1,0.4c-0.1,0-0.2-0.3-0.2-0.3c-0.1,0-1-0.5-1,0.7c0,0.8,1.1,1.3,1.3,2.1 c0.2,1.1-0.4,1.4-1,2.1c0-0.5-0.9-1.6-1.4-1.6c0-0.1,0-0.2,0-0.3c-0.1,0-0.2,0-0.3,0c0,0.6-0.1,1.2,0,1.7c0.1,0.4,0.5,0.7,0.7,1.1 c0.4,0.8,0.5,1.3,0.8,2.1c-1.2-0.2-1.1-2-1.8-2.8c0,0.1,0,0.2,0,0.2C75.1,51,75,47.7,74.3,48.1z M53.6,51.4 c-0.1-0.1-0.1-0.1-0.2-0.2C53.5,51.3,53.5,51.4,53.6,51.4z M61.2,39.7c-0.1-0.7-0.4-0.9-0.5-1.5c0.3,0.1,0.3,0,0.5,0 c-0.2-0.4-0.5-0.6-0.5-0.1c-0.1-0.7-0.6-0.8-0.9-1.4c0.1,0,0.2,0,0.3,0c0.2-0.4-0.1-0.3,0.4-0.3c0.1-1-1-0.7-1.3-0.2 C58.7,37,59.4,38,60,38.5C59.1,39.1,60.4,40.4,61.2,39.7z M50.4,24.2c0.4,0.2,1,0.2,1.5-0.1c-0.6-0.2-1.4-0.2-2-0.1 C50.1,24.2,50.2,24.2,50.4,24.2z M51,25c0.1,0,0.3-0.1,0.4-0.1c-0.3-0.1-0.5-0.1-0.8-0.1c0.1,0.3,0.1-0.1,0,0.2 C50.8,24.9,50.9,24.9,51,25z M49.1,24.8c0.1,0,0.2,0.1,0.3,0.1c-0.1,0-0.1,0.1-0.2,0.1c0.7,0.5,0.8-0.4,1.5-0.5 c-0.9-0.3-1.4-0.2-2.2-0.2C48.7,24.5,48.9,24.7,49.1,24.8z M27.1,47.3c0.1,0.1,0,0.4,0.4,0.1C27.4,47.3,27.3,47.3,27.1,47.3z M55.6,24.1c0.3,0.1,0.6,0,0.9-0.1c-0.5,0-0.8,0-1.3,0C55.5,24,55.7,24.2,55.6,24.1z M57.7,26.9c0.4,0.2,0.9,0.4,1.4,0.3 c-2-0.4,1.3-1.7,1.6-1.9c-0.7-0.3-1.8,0.1-2.5,0.5c-0.1,0.2,0,0.1-0.3,0.4c0.1,0,0.1,0,0.2,0C57.7,26.4,57.7,26.6,57.7,26.9z M65.1,24.4c0.5,0.1,1,0.2,1.5,0.2c-0.4-0.6-1.5-0.9-2.1-0.4C64.7,24.1,64.8,24.3,65.1,24.4z M75.7,25.8c0.3-0.1,0.7-0.1,1.1-0.1 c-0.3-0.5-1.3-0.5-1.8-0.4C75.2,25.7,75.4,25.8,75.7,25.8z M67.6,24.6c-0.5-0.2-0.9-0.4-1,0.2C67,24.8,67.5,24.8,67.6,24.6z M76.6,26.1c-0.2,0.1-0.2,0-0.3,0.2c0.3,0.1,0.6,0.1,0.8,0.1C77,26.2,76.8,26.1,76.6,26.1z M5,29.1C5,29.1,5,29.1,5,29.1z M7.7,27 c-0.2-0.1-0.3-0.2-0.6,0.1C7.3,27.1,7.5,27,7.7,27z M82.3,33.9c0.6,0.5,0.9,1.6,1.4,2.3c0-0.1,0-0.2,0-0.3c0.1,0.1,0.2,0.2,0.3,0.2 c-0.3-0.4-0.7-0.7-0.7-1.2c0.2,0,0.3,0.1,0.5,0.1c-0.6-0.6-1.2-1.8-1.8-2C82.1,33.3,82.2,33.4,82.3,33.9z M5.5,28.8 c0,0,0.3,0.1,0.5,0.1c0.1,0.8,1.1-0.1,1.7-0.2c-0.2-0.5-0.7-0.4-1-0.2c0.1-0.1,0.2-0.1,0.2-0.2C6.4,27,5.6,28.5,5,29.1 C5.2,28.9,5.7,28.4,5.5,28.8z M77.6,25.8c0.2,0,0.3,0.1,0.5-0.1c-0.3-0.1-0.7-0.1-1.1-0.1C77.2,25.7,77.3,25.7,77.6,25.8z M85.8,27.1c-0.1-0.1-0.2-0.2-0.3-0.2c0,0-0.1,0.1-0.1,0.1C85.6,27.1,85.7,27,85.8,27.1z M28.5,50.6c0,0,0.1,0.3,0.2-0.2 C28.6,50.3,28.5,50.6,28.5,50.6z M7.1,29.7c-0.3-0.1-0.4-0.2-0.7,0C6.6,29.8,6.8,29.7,7.1,29.7z M9.2,31.6c-0.3,0.1-0.5,0.1-0.5,0.5 c0.2-0.1,0.5-0.2,0.7-0.3C9.3,31.5,9.3,31.7,9.2,31.6z M6.4,30.8c0.2,0,0.3,0.3,0.4,0C6.7,30.7,6.5,30.8,6.4,30.8z"><animateTransform attributeName="transform" type="translate" repeatCount="indefinite" dur="2s" keyTimes="0;1" values="0 0;100 0"/></path></g></svg>
